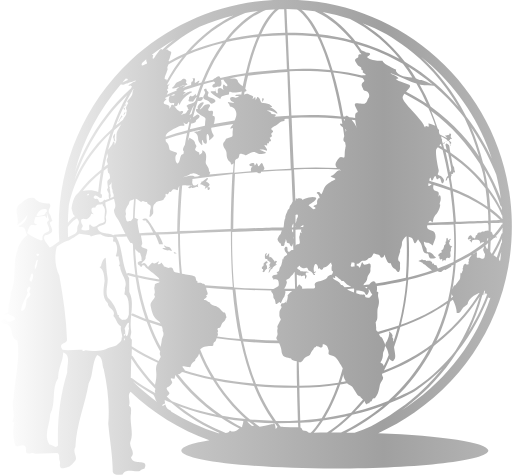
t = 0.00 s
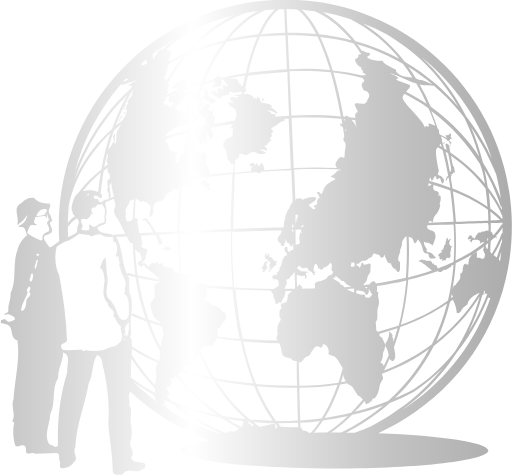
t = 0.50 s
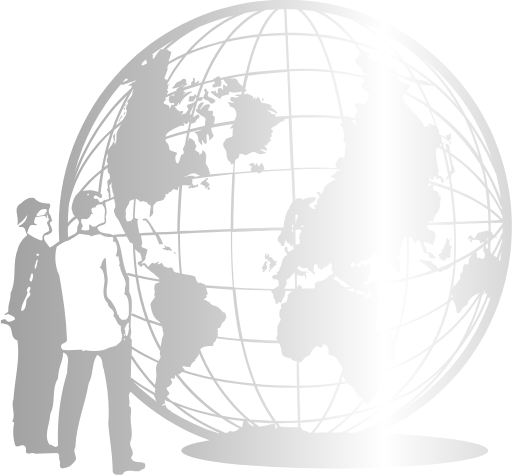
t = 1.00 s
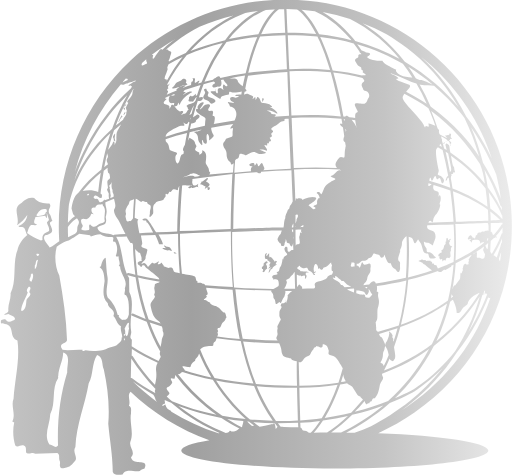
t = 1.50 s

The animated SVG that drew these frames (rendered in a browser with its animation timeline set to each time). Animation: 2 SMIL elements (animate=2); one cycle of 2.00 s, repeats indefinitely.

<svg version="1.1"
	 xmlns="http://www.w3.org/2000/svg" xmlns:xlink="http://www.w3.org/1999/xlink" viewBox="0 0 238.2 221.2">


  
  <!-- Text using the #pattern in defs as the fill -->
  <!-- <text x="50%" text-anchor="middle" y="50%" dy="0.4em" fill="url(#pattern)" font-family="Arial, sans-serif" font-weight="800" font-size="50vh">LOADING</text> -->
  <!-- Generator: Adobe Illustrator 21.1.0, SVG Export Plug-In  -->
<style type="text/css">
	.st0{fill:url(#pattern);}
</style>
<path class="st0" d="M176,201.7c5.9-2.7,11.5-5.8,16.9-9.6c30.3-21,47.1-55.5,45.2-92.2c-1.4-28.1-13.8-54-34.7-72.9c-21-18.9-48-28.5-76.2-27
  c-24.7,1.3-48.4,11.3-66.5,28.2c-22.8,21.4-34.9,51.6-33.3,82.7c0,0,0,0,0,0c0,0.5,0.1,1,0.1,1.5c-1.4,0.8-2.8,2.4-4.5,2.8
  c-0.9-1.6-3.8-3.9-2.1-5.7c1.8-0.3,2.7-0.9,3.1-1.5c0.7-1.3-0.8-2.9-0.9-4.3c0.5-0.6,0.6-0.4,1.2-0.9c-0.4-0.7-0.5-1.4-1-2.7
  l-0.4-0.4c-1.2-2.6,1.4-3.2,0-4.9c-3-0.3-4.9-0.1-7.1-2.6c-2.9-0.7-4.5,1.1-6.3,2.6c-4,2.3-0.2,6.6-1.7,10.1c2-1.4,3.4-2.8,4.8-4.8
  c-0.2,2.3-1.8,4.2-4.1,5.2c0.3,0.8,1.2,0.2,1.8,0.4c1.7,0.5,1.3,2.5,2.3,3.7c-2.1,1.6-4,4.3-4.6,7.1c-2.4,6.1-0.2,14.2-3.2,20.1
  c0.3,2.7-1.4,5.4-1,8c-0.1,1.3-1.9,1.3-1.9,2.1l1.9-0.5c1,0.8,3.1,0.8,3.1,2.5c-1,0.7-2,1.3-3.4,1c-0.7-0.1-0.8-1.4-1.7-1
  c-0.5,0.3-1.8,0.1-1.5,1c-0.4,1.4,1.2,0.8,1.8,1.2c5,0.6,1.6,6.1,5.9,7.7c1.3,8.5-1.2,18-1.8,27.1c-1.4,3.5,1.2,7.2-0.6,10.6
  l0.9,0.5c-0.8,3.6-0.5,7.3,0.5,10.7c1.3,1.2,2.4-0.6,4,0c1.6,0.6,0.6,2.4,1.2,3.5c1.9,0.8,2.5-0.7,4.1,0.3l10.3-0.3
  c1.3,0.7,0.6,2.3,1,3.4c0.7,1.2-0.4,2.4,0.6,3.5c2.7,0.5,4.7-0.7,6.2-2.7c2.4-2-1.1-4.5,0.6-7c0.4-10.4,4.5-19.7,6.2-29.7
  c2.3-4,1.3-9.3,3.9-13.2c3,1,2.1,4.5,3.1,6.7c1.8,8.3,2.8,16.8,2.1,25.3c0.7,7.8,2,14.4,2.1,22.5c0.7,1.8,3.1,1.3,4.6,1.2
  c1.3-3.3,5.4-1,8-1.7c0.7-0.6,1.2-0.8,2.1-1c2.5-5.3-5.5-1.2-6.2-5.4c2.4-2.4-1.1-4.4-0.3-7.2c1.7-4.2-0.5-9,0.3-13.2
  c-0.1-1,0.5-3-1-3.5c1-1.9-1-5,0.8-6.6C71,192.3,83.6,200,97.4,205c-8.2,1.4-13.1,3-13.1,4.8c0,4.6,32,8.4,71.5,8.4
  c39.4,0,71.4-3.8,71.5-8.4C227.2,206,205.6,202.8,176,201.7z M17.1,99.8c0.8-1.4,2.3-3.1,4.4-2.3l0.3,1c-0.3,0.1-0.7,0.3-0.8,1
  c0,0.7-3.4,1.1-4,1.1C17,100.5,16.8,100.2,17.1,99.8z M14,136.7c0.2,1.4-1.6,2.1-1.8,3.1c-0.2,1.8-0.2,3.9-1.7,4.9H9.7
  c0.2-2.9,2.1-5.7,3.1-8.5c-1-1,0.1-2.2,0.6-2.8C15.2,134.3,12.6,135.7,14,136.7z M15,130l-0.5,1.2c-2-0.7,0.1-2.1-0.3-3.2l0.6-0.8
  C15.6,127.7,15.3,129.2,15,130z M16.1,125.4v-1.8c0.8-0.6,0.1-2.6,1.5-2.6C17,122.7,17.2,124.6,16.1,125.4z M18.1,118.8
  c-0.2,0.2-0.4,0.5-0.8,0.4c-0.4-0.2-0.6-0.7-0.3-1C17.6,118.1,18.3,118.3,18.1,118.8z M19.7,111.6L19,112c-2.2-1-4.6-1.9-6.5-3.5
  c0.6-1.2,0.6-2.8,1.9-3.7c0.9-0.1,2.2,0.3,2.8-0.3c-2.4-0.1-1.1-2.1-0.8-3.4c0,0,0.1,0,0.1,0l4.5-0.6c0,0,0.2,1,0.6,1
  c0.3,0,0.1-1.9,0-2.7l1.1,3.6c-0.4,0.6-1.1,0.9-0.9,1.5c0.2,1,1.3,2.4,0.9,3.7c-0.4,0.3-1.2,0.6-1.7,0.9C20,109,19.4,110,19.7,111.6
  z M190.4,188.7c-1.1,0.8-2.2,1.5-3.3,2.2c1.5-1.1,3-2.2,4.4-3.4c7.1-5.7,14.7-13.4,21.1-23.4c7.5-9.4,12-18.9,14.6-25.6c0,0,0,0,0,0
  c0.3,0.1,0.6,0.4,1,0.1c0,0,0,0,0.1-0.1C221.7,158.5,208.5,176.1,190.4,188.7z M146.5,133c0.4,1.3-0.3,1.2-0.9,1.4c0,0-0.1,0-0.1,0
  c-1.6,0-3.2,0.1-4.9,0.1c0-0.1,0-0.2,0-0.4c0-0.8-0.3-0.8-0.9-1.3c-0.4-0.5-0.5-0.4-1,0.3c-0.2,0.3-0.3,0.4-0.5,0.6
  c0-2-0.1-4-0.1-5.9c0.1,0.1,0.1,0.2,0.2,0.2c0.4,0.2,0.8,0.5,1,0.4c0.1-0.1,0.4-0.3,0.5-0.1c0.2,0.2,0.3,0.4,0.6,0.3
  c0.3-0.2,0.7-0.3,1.2-0.3c0.5,0.1,0.3,0.5,0.3,1c-0.1,0.6,0.1,0.4,0.1,0.4l0.3,0.1c0,0,0-0.3,0.3-0.8c0.1-0.5,0-0.6-0.1-0.9
  c-0.2-0.2-0.3-0.3-0.3-0.5c0.1-0.4,0.3-0.8,0.8-0.8c0.4,0.1,0.2,0.3,0.2,0.4l0.4-0.4c0,0-0.6-0.4-0.8-0.4c-0.5,0.1-1.9,0-2.6-0.1
  c-0.6,0-0.6-0.5-0.6-0.5c-1-0.5-1-0.5-1.2-0.8c-0.2-0.2-0.2-0.3,0.4-0.8c0.6-0.5,0.7-0.6,0.8-0.3c0,0.3-0.1,0.4,0.9,0.8
  c0.8,0.4,0.7,0.3,1.5,0.1c1-0.2,0.9-0.2,1.2,0.4c0.3,0.6,0.1,0.7,0.9,1c0.9,0.3,1,0.6,1.3,0.9c0.3,0.4,0.2,0.7,0.6,0.9
  c0.4,0.2,0.6-0.1,0.6-0.1s0-0.2-0.3-0.4c-0.3-0.2-0.3-0.4-0.3-0.4s0.1,0.2,0.5-0.1c0.4-0.2,0.6-0.6,0.6-0.6s-0.2,0.1-0.6,0.1
  c-0.7,0.1-0.4,0.3-0.4-0.3c0-0.1-0.4-0.7,0.1-2.3c0.5-1.6,1.3-1,1.8,0.5c0,0.3-0.2,0.6,0.1,0.8c0.3,0.1,0.4-0.6,0.8,0
  c0.5,0.7,1.1,0.3,1.4-0.1c0.2-0.4,0.1-0.3,0.9-0.6c0.9-0.2,1.4-1,2.2-1.7c0.9-0.8,0.8-0.5,0.8-0.5s-0.3,0,0,0.6
  c0.7,1.6,0.1-0.4,0.1,2.5c0.1,1.4,0.6,0.3,0.6,1.2c0,0,0.1,0.3-0.3,1c-0.4,0.7-1.2,0.2-2.1,1.2c-0.3,0.3-0.1,0.6-0.5,0.8
  c0,0-0.7,0.7-2.8,1.3C147.2,131.3,146.1,131.8,146.5,133z M103.4,193.6c-2.4-1.6-4.8-3.4-7.2-5.4c-4.4-3.7-9.1-8.3-13.5-14
  c1.1,0.2,1.1-0.3,1.8-0.8c0.2-0.1,0.3-0.2,0.4-0.2c4.5,1.4,9.2,2.7,14.1,3.7c3,4.8,6.1,8.8,9,12c2.1,2.3,4.2,4.4,6.3,6.2
  C110.7,194.8,107,194.3,103.4,193.6z M78,182c-0.7-0.8-0.7-1.5,0.1-1.8c0.8-0.4,1-0.6,1.7-1.5c0.6-1,0.1-1-0.3-1.9
  c-0.3-1,0.3-0.7,1-0.5c0.8,0.3,0.7,0,0.9-1c0-0.3,0.1-0.6,0.1-0.7c4.6,6,9.4,10.8,14,14.6c1.7,1.4,3.5,2.8,5.2,4
  c-7.5-1.5-14.4-3.6-20.7-6.3c-0.8-0.7-1.7-1.4-2.5-2.2c0.3-0.3,0.5-0.6,0.8-0.8C79.2,183.1,78.7,182.9,78,182z M75.8,123.3
  c-0.6-0.7-0.6-1-0.6-1s-0.6,0.8-1.4,0.8c-0.8,0.1-0.3-0.6-0.1-0.8c0.2-0.3,0.5-1-1,0.1c-1.7,1-1.4-0.8-2.5,0.4l-1.4,1.5
  c0,0-0.2-0.4-0.5-0.8c-0.4-0.7-1.2-1.3-1.5-1c-0.4,0.2-0.5,0.4-1,0.3c-0.4-0.2,2-1.6,1.9-2.7c-0.1-1.1,0.4-1.2,0.6-2.6
  c0.2-1.3,0.6-1.4-0.8-1.8c-2.7-0.8-1.6-1.4-1.4-2.1c0.1-0.3-0.2-1.9-0.6-3.9c2.2-0.1,4.4-0.2,6.7-0.3c0.9,1.8,1.5,3.4,1.6,3.8
  c0.2,1,0.2,0.4,1.7,0.6c0.7,0.2-0.4-2.1-1.8-4.6c3-0.1,6.1-0.3,9.1-0.4c0,0.1,0,0.1,0,0.2c0,6.5,0.3,12.5,0.8,18.2
  c-1.3-0.2-2.2-0.4-2.4-0.5c-0.5-0.3-0.7-1.4-0.9-1.7c-0.2-0.3-0.7-0.5-1.2-0.4c-0.5,0.1-0.8,0.4-1.4,0c-0.5-0.3-0.7-0.3-1.3-0.5
  C75.9,124.1,76.5,124,75.8,123.3z M75.2,158.6c-0.2,1.6-0.4,2.1-0.5,2.8c0,0.1,0,0.1,0,0.2c-1.9-3.5-3.6-7.3-5.1-11.4
  c1.9,0.7,3.8,1.3,5.7,1.9c0.3,0.9,0.4,1.7,0.4,1.7l-0.1-0.4c-0.1,1.2,0.5,0.9,0.4,2.3C75.9,157,75.4,157,75.2,158.6z M64.4,93.3
  c1.1,0.7,1.2,0.8,1.5,0.6c0.3-0.3,0.4-0.4,1.5,0.1c1.2,0.4,0.9-0.5,1,0.3c0.2,0.9,0.6,0.7,1.3,1.2c1,0.8-0.2,2.2,0,4
  c0,0.2-0.9,3,1,0.6c0.6-0.7,0.6-0.7,0.5-2.6c0-1.8,0.4-2.2,0.9-2.7c0.6-0.4,0-0.3,0.9-0.8c0.8-0.5,1.4-0.4,2.5-0.8
  c1-0.3,0.3-0.2,0.9-0.9c0.6-0.8,0.5-0.4,0.6-1c0.1-0.5-0.3-1.2,0.4-1c0.7,0.3,0.7,0.2,1.3-0.9c0.1-0.4,0.5,0.5,1.2-0.6
  c0.6-1,1.5-0.7,2.3-0.3c0.9,0.3,0.3-0.4,0.8-1.2c0.2-0.4,0.3-0.6,0.4-0.8c-0.6,7.4-0.9,14.6-1,21.3c-3.3,0.1-6.5,0.3-9.8,0.4
  c-1.3-2.2-2.8-4.5-3.3-5.1c-1.1-1.6-1.8-1.4-2.5-1.2c0,0-1.7,0.6,0.8,0.8c1,0.1-0.1,0.7,0.8,0.9c0.4,0.2,1.7,2.4,2.8,4.7
  c-2.2,0.1-4.3,0.2-6.4,0.3c-0.5-2.7-1.1-5.6-0.8-5.9c0.5-0.4,0.3-0.6-0.4-0.8c-0.4-0.1-0.7-0.3-1-0.5c0.1-2.9,0.3-5.8,0.5-8.8
  C63.8,92.8,64,93,64.4,93.3z M108.6,7.2c-4.8,2.3-10.7,6-16.7,11.7c-1.9,1.8-3.8,3.8-5.5,5.8c-2.8,1.2-5.4,2.5-7.8,3.9
  c-0.2-0.1-0.3-0.2-0.1-0.6c0.5-0.6,0.5-1.7,0.8-2.3c0.2-0.7,0.8-1.5-0.3-1.8c-1.1-0.2-0.6-1-1.4-0.8c-0.1,0-0.3,0.1-0.5,0.1
  c1.3-1.2,2.6-2.3,3.9-3.2c4.1-3.2,8.1-5.6,11.8-7.5C97.9,10.3,103.2,8.5,108.6,7.2z M120.1,5.1c-4.1,2.1-9.7,6.1-15.4,13.6
  c-5.8,1.4-11.2,3.1-16.1,5.1c1.2-1.4,2.5-2.7,3.9-4c8-7.6,16-11.6,21.6-13.7C116.2,5.6,118.1,5.3,120.1,5.1z M129.8,4.3
  c0.8,0,1.6,0,2.4,0c0.1,1.7,0.3,5.7,0.5,11c-3.9,0.1-7.6,0.3-11.2,0.6C125,8.3,128.3,5.4,129.8,4.3z M132.8,16.4
  c0.2,4.5,0.5,9.9,0.7,15.8c0,0,0,0-0.1,0c-5.6,0.3-11.7,0.9-17.9,1.7c1.7-7.2,3.6-12.7,5.5-16.9C124.8,16.7,128.7,16.5,132.8,16.4z
   M162.9,8.8c4.2,2.1,8.8,5,13.5,8.9c3.5,3,6.7,6.2,9.5,9.7c-6.1-3.3-13-6.2-20.6-8.3c-0.4-0.5-0.8-1-1.3-1.6
  c-5.1-6.1-10-9.7-13.9-11.9C154.4,6.5,158.7,7.5,162.9,8.8z M189.4,22.3c8.1,6.2,16.9,15.1,24,27.5c-6.1-7.2-14.3-14.7-25-21
  c-3.3-4.3-7.1-8.3-11.3-11.9c-2.9-2.4-5.7-4.5-8.4-6.1c3.8,1.5,7.6,3.1,11.2,5.1C182.9,17.7,186.2,19.9,189.4,22.3z M231.2,119.9
  c-0.3-0.2-0.6-0.5-1-0.8c-0.2-0.1-0.4-0.2-0.5-0.2c2.1-3.5,3.4-6.3,4-7.9c0,0.7-0.1,1.3-0.1,2c-0.2,0.1-0.3,0.2-0.3,0.4
  C233.3,113.3,232.7,115.9,231.2,119.9z M178.1,157.9c-0.3-0.7-0.3-0.8-0.8-1c-0.3-0.1-0.7-0.8-0.9-1.4c3-0.8,5.9-1.7,8.6-2.6
  c-0.6,2.2-1.2,4.3-1.9,6.3c0,0,0,0,0-0.1c-0.1-0.5-0.3-0.6-0.1-0.9c0.2-0.2-0.1-0.6-0.3-0.9c-0.1-0.3-0.2-0.4,0-0.8
  c0.1-0.4-0.1-0.5-0.3-0.9c-0.2-0.5-0.5-0.7-0.9-0.9c-0.3-0.4-0.6-0.3-0.6-0.3s0.2,0.5,0.3,0.8c-0.1,0.4-0.2,1.3-0.3,1.5
  c0,0.2-0.7,2-1,2.5c-0.4,0.4-0.6,1.1-0.6,1.7c0,0.5,0.3,0.5,0.9,1.9c0.3,0.7,0.5,1.7,0.7,2.5c-0.7,1.8-1.5,3.5-2.3,5.1
  c0-0.1-0.1-0.1-0.1-0.2c-0.4-1.2-0.8-1-1.2-1.2c-0.3-0.1-0.2-0.3,0-0.6c0.3-0.4,0.7-1.4,0.8-2.1c0.2-0.6,0-2.1,0.4-2.6
  c0.3-0.4,0.4-0.8,0.5-1.5c0.2-0.8,0.3-1.4,0.3-1.4C179.3,160.2,178.4,158.7,178.1,157.9z M170,137.8c-0.2-0.3-0.2-0.4-0.6-0.6
  c0,0-0.8,0.1-1.4,0c-0.3,0-1.1-0.2-2.2-0.6c0-0.5,0-0.9,0.1-1.4c1.3,0.3,3.2,0.3,3.8,1c0.6,1,0.8,2,1.8,0c0.3-0.7,0.2-1.1-0.1-1.4
  c0.1,0,0.3,0.1,0.5,0.1c0.5,1.1,1,1.8,1.4,2.2c0,0-0.1,0.1-0.1,0.1c-0.6,0.9-0.9,1.2-1.4,1.4c-0.6,0.2-0.5-0.1-1.3-0.1
  C169.5,138.4,170.1,138.1,170,137.8z M163.8,124.2c-1.4,0.1,0.4-2.1-0.5-1.8c0.6-0.2,1.1-0.2,1.7,0.1c0,0.5,0,1,0,1.6
  C164.5,124.1,164,124.2,163.8,124.2z M164.8,134.6c0,0.5,0,1.1-0.1,1.6c-1.1-0.4-2.3-0.9-3.2-1.5c1.1-0.1,2.1-0.2,3.2-0.3
  C164.7,134.5,164.7,134.6,164.8,134.6z M159.8,73.4c-1.1-0.3-1.4-0.8-2.7,1c-1.2,1.8-1.3,2.7-0.3,3.8c-3.4-0.1-6.7-0.2-9.9-0.2
  c-3.6,0-7,0.1-10.2,0.2c-0.3-7.1-0.7-15.2-1-23.3c8.4-0.4,16.1-0.2,23.2,0.4c0.1,0.8,0.3,1.5,0.4,2.3c-0.6,0.2-1.1-0.1-1.1-0.1
  s-0.2,0.7,1.2,1.7c0.1,0.1,0.1,0.1,0.2,0.2c0.2,1.3,0.4,2.6,0.6,4c-0.5,1.2-0.6,2.2,0.2,2.7c0.1,0.1,0.2,0.1,0.2,0.1
  c0.1,0.6,0.2,1.2,0.3,1.8c-0.1,0.3-0.2,0.6-0.2,1C160.1,71.3,160.8,73.6,159.8,73.4z M155.4,82.9c0.9,0.2,0.9,0.6-0.1,1
  c-1.1,0.5-3.4,1.8-4.3,3.4c-0.8,1.6-1.3,4.1-1.9,2.7c-0.6-1.3-2.4-0.3-1.5,0.1c0.9,0.5,1.2,2.3,1.2,2.3s-0.3-0.5-0.8,0.1
  c-1,1.6,0.1,2.5-0.9,2.8c-1,0.4-1.6,0.7-1,1c0.7,0.4,0.8,0.6,0.8,0.6s-0.8,1.1-1.7,0.1c-0.9-0.9-1.5-1.3-1.5-1.3s-0.5,0,1-0.9
  c1.6-0.9,3.9-3,1.2-3c-2.8-0.1-5.2,1.4-5.2,1.4l-0.1-0.5c-0.2-0.5-1.8-0.4-1.8-0.4c-0.4,0.3-0.7,0.3-0.9,0.1
  c-0.3-0.2-0.3,0.2-0.3,0.6c0,0.5,0,0.6-0.1,0.5c0-0.1,0-0.3-0.1-0.4c-0.1-3.9-0.3-8.7-0.6-14.2c7.7-0.3,14.8-0.2,21.3,0
  c0.4,0.3,0.6,0.4,0.7,0.5c-0.2-0.1-1.3-0.6-2.4,0.8c-1.3,1.5-2.6,1.8-2.6,1.8S154.5,82.8,155.4,82.9z M139.4,109.8
  c-0.5,1,0.2,2.1,0.1,3.1c-0.1,1-0.6,0.7-1.2,0.9c-0.4,0.1-0.6,0.4-0.7,0.8c-0.1-3-0.1-5.5-0.1-7.6c0.8,0,1.7-0.1,2.7-0.1
  c-0.1,0.4-0.2,0.8,0,1.1c0.3,0.8,0.2,0.6-0.4,0.3C139.3,108,139.8,108.9,139.4,109.8z M138.2,179.6c-0.4,0-0.8,0-1.2,0
  c-6.2,0-12.2-0.3-17.9-0.8c-2.2-5.5-4.3-12.1-6-19.8c5.4,0.5,11,0.8,16.8,0.9c0.1,0.2,0.2,0.4,0.3,0.6c0.5,1.3,0.8,2.4,0.8,3.2
  c0.1,0.8,0.5,2,1.2,2.3c0.6,0.4,1.7,0.5,2.6,0.8c0.8,0.1,0.6,0.1,0.9,0.6c0.2,0.4,1.4,0.7,2.4,0.8C138,172.2,138.1,176,138.2,179.6z
   M86,172.5c-0.1-0.3-0.4-0.8-0.9-1.3c-0.8-1.1,0.6-0.5,2.3-0.3c1.6,0.2,1.1,0,1.5-1c0.5-1.1,1-1.2,1.7-1.8c0.6-0.6-0.2-0.6,0.9-1.5
  c0,0,0.7-0.6,1.1-2c1.8,4.1,3.7,7.9,5.7,11.2C94,174.8,89.9,173.8,86,172.5z M83.7,109.1c0-0.1,0-0.2,0-0.3c8.3-0.4,16.6-0.7,23.7-1
  c0,0.4,0,0.9,0,1.3c0,7.4,0.2,15.8,0.9,24.6c-4.5-0.3-8.8-0.6-12.9-0.9c-0.1-0.2-0.2-0.3-0.4-0.5c-0.6-0.4-0.6,0-0.9-0.3
  c-0.2-0.4-1.2-0.4-1.7-0.3c-0.5,0.1-0.7,0-0.5-0.4c0.1-0.3,0-0.2-0.4-0.5c-0.3-0.3-0.4-0.9-0.5-1.5c-0.2-0.6-0.5-0.5-1-0.8
  c-0.3-0.2-3-0.6-5.4-1C83.9,121,83.7,114.8,83.7,109.1z M78.8,69.5c-0.3-1.2-0.3-2.3-1.2-3.1c-0.6-0.7-0.5-0.5-0.6-1.6
  c3.3-1.1,6.6-2.1,10-2.9c-0.4,1.8-0.7,3.7-1,5.5c-0.4,0.6-0.7,1.2-0.9,2c-0.1,0.5,0.2,0.9,0.4,1.2c-0.1,0.4-0.1,0.7-0.2,1.1
  c-1.1,0.4-1.1,0.3-1.7,2.7c-1.3,4.5-2.9-1.3-1.5-2.5C83.4,70.6,79,70.7,78.8,69.5z M85.6,57.8c-1-2.3,0.8,1.5,1.9-0.8
  c0.2-0.5,0.3-0.3,0.6,0.1c-0.3,1.2-0.5,2.4-0.8,3.6c-3.6,0.9-7,1.9-10.3,3c0-2.3,4.8-4,6.3-4.9C84.9,58.1,86.2,59.1,85.6,57.8z
   M92,46.9c0.3,0.1,0.7,0.3,1.4,0c1.1-0.5,1.3-1.8,0.5-1.7c-0.5,0.1-1,0.1-1.4,0.2c0.7-2.1,1.4-4.2,2.2-6.2c1.6-0.4,3.2-0.8,4.7-1.2
  c0.1,0.1,0.3,0.2,0.4,0.3c0.8,0.6-0.7,0.5-1,1.5c-0.2,1.1,0.8,1.2,2.5,0.5c0,0,2.5,0.9,1.5-3.1c0.4-0.1,0.7-0.2,1.1-0.2
  c0.3,0.6,0.8,1.4,1.3,1.8c1,1,0.6,1.8-0.3,1.2c-0.8-0.7-0.9-1-1.2,0.1c-0.2,1.2,0.8,2.5-0.3,1.4c-1-1-2.4-0.4-2.1,0.9
  c0.2,1.2-0.4,1.7-1.2-0.3c0,0,0,0,0,0c-0.1,0.3-0.4,0.5-1.1,0.4c-2.3-0.2-0.2,1.3,1.9,2.7c0,0,1.9,1.4,1.8,0.4
  c-0.1-0.9,2.6-1.4,3.5-1.5c0.8-0.2-0.2-1.8,1.2-1.3c1.2,0.5,3,0.2,5.1-0.2c-0.1,0.5-0.2,0.9-0.2,1.4c-0.7,0-1.4,0-2.1,0.1
  c-1.2,0.1-0.7,0.8,0.1,0.6c0.9-0.1,1.1,0.2,0.1,0.6c-0.9,0.4-0.7,0.2-2.1-0.1c-1.4-0.3-1.8,1.2-0.3,2.1c1.5,0.7,0.8,0.8-0.8,0.4
  c-1.5-0.5-1.4-0.2-0.8,0.6c0.7,0.7,0.2,1.2,0.9,1.4c0.6,0.2,1.8,0.2,2.5,2.3c0.4,1.3,0,2.8-0.7,4.1c-3.3,0.5-6.6,1-9.7,1.6
  c0.2-0.3,0.3-0.8,0.4-1.5c0.6-3.2-1.1-1.6-0.9-2.7c0.3-1.1,0.5-2.2-0.9-1.9c-1.4,0.4-1.5-0.6-0.5-1.9c1-1.3-1.8-1.7-3-0.1
  c-1.2,1.6-2.2,1.9-0.8,0.1c1.4-1.8,1.3-2.1,0.5-2.1c-0.8,0-2.5,1.5-2.3,2.6c0.3,1-0.9,0.1-0.8,1c0.1,1,1.7,2.1,3.4,3
  c1.6,0.8,1,1.2,0.9,3.1c0,0.5-0.1,0.9-0.1,1.3c-2.4,0.5-4.7,1-7,1.6c0.2-0.9,0.4-1.8,0.6-2.7c0.4,0.1,0.8,0,1.5-0.3
  c1.3-0.6,0.2-0.8,1.2-1.5c0.9-0.7,1.7-1.2,0.9-2.1c-0.9-0.8-1.1,0.1-2.7,1c-0.1,0-0.1,0.1-0.1,0.1C90.4,52.2,91.1,49.5,92,46.9z
   M92.1,38.9c0-0.1,0.1-0.2,0.2-0.4c0.9-1.2,0.3-1.2-0.8-0.3c-1.2,0.9-1,0.1-0.8-1.2c0,0,0.3-0.9-1.5-0.4c1.1-0.3,0.5,2-0.4,1.5
  c0.5,0.3-0.1,0.7,0.1,1.5c0,0,0,0,0,0c-1.3,0.4-2.5,0.8-3.7,1.3c0,0,0,0,0-0.1c0-0.3,1.2-0.5,1-0.9c0,0,0-0.1-0.1-0.1
  c0-0.1-0.1-0.1-0.2-0.1c-0.4,0-1.3,0.2-2.1,0.6C82.8,41,82,41.5,82,41.8c0,0,0,0.1,0,0.1c0.1,0.1,0.2,0.2,0.2,0.3
  c-1.6,0.6-3.1,1.2-4.7,1.9c0.9-1.8,0.7-1.6,0.3-1.9c-0.6-0.3,0.6-1.2,0.6-1.2s-0.8-0.2,0-1.2c0.6-0.8,0.8-1,0.9-1
  c0,0-0.2,0.1-0.9,0.5c-0.4,0.2-0.6,0.1-0.7,0c2.6-4.8,5.7-9.5,9.2-13.7c5.1-2.2,10.6-4.1,16.7-5.6c-4,5.5-7.2,11.7-9.9,18.4
  C93.3,38.6,92.7,38.8,92.1,38.9z M89.4,39.7c-0.1,0-0.2,0.1-0.3,0.1C89.1,39.7,89.2,39.6,89.4,39.7z M81.1,44.4
  c-0.2,0.1-0.7,0.2-1.4,0.1c-0.1,0-0.2,0-0.3,0c0.5-0.2,1.1-0.5,1.6-0.7c0.1,0.1,0.2,0.2,0.2,0.3C81.2,44.3,81.2,44.4,81.1,44.4z
   M122,70.2c-1-0.5-1.3-0.6-1.4-0.6c0.2,0,2.1,0,2.9,0.4c0.8,0.4,1.2,0.2,0.1-1.4c-1.2-1.6-0.1-1.1,0.5-0.9c0.7,0.2-0.4-1.2,0.6-1
  c1.1,0.3-0.1-0.7,0.6-0.8c0.7-0.2,1.1-0.3,0.4-1.3c-0.8-0.9,0.8-0.5,0.8-1.3c0-0.8-0.8-0.8,0.1-1.5c0.9-0.6,0.3-1-0.3-1.5
  c-0.6-0.5,0.9-1.4,2.1-1.9c1.3-0.6,1.5-1.4,2.6-1.8c1.2-0.3,1.5,0,1.4-1c0-0.1,0-0.2-0.1-0.2c0.7,0,1.4-0.1,2-0.1c0,0,0,0,0,0
  c0.4,8.1,0.7,16.2,1,23.3c-4.4,0.2-8.7,0.4-12.9,0.7c0.2-0.1,0.3-0.2,0.4-0.4c0.6-0.5-0.3-1.5-0.6-2.5c-0.4-1-0.9-0.1-1.3,0.4
  c-0.5,0.6-0.8,0.8-0.9,0.3c-0.1-0.5-0.5-1.4-0.8-0.9c-0.3,0.5-0.9,1.3-0.8,0.5c0-0.9-0.6-0.9-1.7-0.6c-1.2,0.3-0.7,1.5,0.4,1.3
  c1-0.3-0.5,0.4-0.4,1.8c0,0.2,0.1,0.4,0.1,0.5c-2.7,0.2-5.3,0.4-7.8,0.7c0.1-2,0.2-3.9,0.4-5.8c0.1-0.2,0.3-0.3,0.6-0.6
  c0,0,1,0.1,1.2-1.2c0.3-1.3,0.1-1.4,1.8-1c1.6,0.4,0.9,0.8,2.3,0c1.4-0.7,2.3-1.4,3.7-0.8c1.5,0.6,1.5,0.9,3.4,0.6
  C124.6,71,123.7,71.1,122,70.2z M133,140.6C133,140.6,133,140.6,133,140.6c-0.6,0.1-0.4,0.2-0.8,0.5c-0.4,0.3-0.4,0-0.8,0.1
  c-0.3,0.2-0.5,0-0.6,0.5c-0.1,0.5-0.3,0.4-0.1,0.9c0.2,0.4,0.6-0.3,0.1,0.9c-0.5,1.1-0.8,1-0.8,2.2c0,1.3-0.1,1.3,0.3,2.3
  c0.4,1,0.5,0.4,0,1.5c0,0-0.5,1-0.9,1.7c-0.4,0.7-0.4,0.9-0.3,1.3c0.2,0.5,0,0.7-0.1,1.3c0,0.5,0,1,0.1,1.4c0.1,0.4,0.1,0.3-0.1,1
  c-0.3,0.8-0.6,1.1-0.3,1.7c0.1,0.3,0.3,0.5,0.5,0.7c-5.6-0.2-11.1-0.5-16.3-0.9c-1.4-6.7-2.6-14.4-3.4-23c5.4,0.3,11,0.5,16.8,0.6
  c-0.1,0.1-0.1,0.3-0.1,0.5c0.2,0.6,0.8,0.5,1,2.1c0,0-0.2,0.7,0.5,1.4c0.6,0.7,0.3,2.5,1,2.3c0.7-0.3,0.1-0.1,0.8-0.6
  c0.8-0.5,0.4-0.4,0.9,0c0.4,0.4,0.4-0.3,0.6-0.5c0.3-0.6,0.8-1.9,1.3-2.3c0,0-0.1,0.3,0.3-1c0.2-0.9,0.3-1.3,0.1-1.7
  c1.1,0,2.2,0,3.3,0c-0.3,0.2-0.7,0.4-1.2,0.9c-0.7,0.8-0.9,0.9-1.2,1.4C134.5,136.3,133.2,142.6,133,140.6z M101.2,154.7
  c0.3-0.4,0.4-0.6,0.1-0.9c-0.3-0.4-0.1-1.1,0.5-1c0.7,0,0.9-0.9,1.3-1.8c0.4-0.9,0.9-1,1.5-1.7l0.3-0.6c0.2-1.4,0.8,0.2,0.1-2.2
  c-0.4-1.8-0.8-0.5-1.4-1.3c-2-2.3-2.8-2.6-3.6-2.7c-0.9-0.2-1.2-0.5-1.8-0.8c-0.7-0.4-0.1-0.9-0.9-1c-0.7-0.2-1.3-1.1-2.1-1
  c-1.6,0,2.5-1.7,0.5-1.9l0.6-0.5c0.7-0.1,0-1.7-0.3-2.5c-0.1-0.5,0-0.6-0.1-0.8c3.9,0.3,8,0.6,12.3,0.9c0.7,7.6,1.7,15.3,3.3,23
  c-3.6-0.3-7.1-0.7-10.5-1.2c0.1-0.2,0.2-0.4,0.3-0.6C101.6,155.3,101,155,101.2,154.7z M84.7,86.4c0.6-0.1,1.4-0.2,1.8-0.1
  c0.6,0.2,0.9,0,1.7,0.1c0.8,0.2,0.9-0.3,0.9-0.3l0.1,0.4c0,0-1.1,0.1-1.5,0.6c-0.5,0.4,0.3,0.8,0.9,0.4c0.6-0.5,0.5,0,1,0
  c1.9-0.1,1-0.7,2.3-0.4c0.3,0.1,0.4,0.1,0.4,0.1c-0.1-0.1-0.5-0.4-0.2-1.2c0.3-1-0.1,0.3-1.2,0.4c-1.1,0.1-1.1-0.3-1.4-1
  c-0.3-0.7,0.1-1.3,0-1.8c0-0.1,0-0.1,0-0.2c5.9-0.9,12.1-1.7,18.6-2.4c-0.4,7.7-0.7,16.2-0.8,25.6c-7.2,0.3-15.4,0.7-23.7,1
  C83.8,101.1,84.1,93.8,84.7,86.4z M90.6,82.3c-0.3-0.4-1.3-0.7-2.9-0.3c-0.5,0.1-1.5,0.4-2.6,0.6c0,0,0-0.1,0-0.1
  c1.3-0.4,2.6-0.9,3.4-1.5c0.4-0.3,0.8,0.1,1.3-0.3c0.5-0.3,2,0.5,3.3,1.1C92.2,82.1,91.4,82.2,90.6,82.3z M97.4,81.3
  c0-0.1,0.1-0.2,0.1-0.3c0.2-0.4,0.5-0.6,0-0.9c-0.4-0.4-0.2-0.7-0.5-1.7c-0.4-1.1-0.9-1.6-1.2-2.2c-0.3-0.5,0.1-1.4,0.1-3.6
  C95.9,70.3,94,70,94,70s0.5,1.2-0.8,1.8c-1.2,0.6-0.2-0.3-0.6-0.8c-0.4-0.5-2.4-0.7-1.7-1.9c0.7-1.1,0.5-1,0.1-1.8
  c-0.5-0.7,0-1.2-1.5-2.3l-1.4-0.9c-0.1,0.5-0.4,0.9-0.6,1.3c0.2-1.3,0.5-2.5,0.7-3.8c1.9-0.5,3.8-0.9,5.7-1.3c0,0-0.1,0-0.1,0.1
  c-1.5,0.6-1.2,0.8-3.1,0.9c-1.9,0,1.3,0.4,1.4,2.8c0,1.5,0.6,2.4,1.8,3.5c0,0,0.4,0.3,0.1-1.3c-0.2-1.5,0.4-1.2,0.5-0.4
  c0.1,0.9,2,2.1,1.7-0.5c-0.4-2.5,0.2-3.9,0.9-2.2c0.6,1.6-0.6,3.1,1.3,1.3c1.8-1.8,0.8-0.9,0-3.7c-0.2-0.7-0.2-1.1-0.1-1.3
  c3.4-0.7,6.8-1.3,10.2-1.8c-0.2,0.2-0.3,0.5-0.5,0.7c-1.2,1.5-1.2,1.5-0.1,1.3c0.9-0.3,0.2,0.8,0.3,2.6c0.1,1.7-0.6,1.4-1.7,1.8
  c-1.2,0.5-1.1,0.1-1.7,1.2c-0.6,1.1-1.3,1.2-0.9,2.6c0.3,1.4,1.5,1.8,1.5,3.7c0,2.1,0.7,3,1.2,3.5c0.5,0.5,0.7,0.2,0.8,1.2
  c0.1,0.7,0.7,0.2,1.3-0.3c-0.1,1.4-0.2,2.8-0.3,4.3C104.5,80.5,100.9,80.9,97.4,81.3z M88.7,54.7c-0.1,0.3-0.1,0.5-0.2,0.8
  C88.2,55.6,88.2,55.4,88.7,54.7z M129.3,112.4c0.2,0.1,0.3-0.1,0.4,0.1c0.1,0.3,0.3,0.6,0.5,0.8c0.3,0.1,0.3-0.3,0.5,0.4
  c0.1,0.6,0.1,0.7,0.6,0.9c0.4,0.1,0.5,0.1,0.6,0c0.2-0.1,0.4-0.2,0.5-0.8c0-0.5,0-0.4,0.1-0.8c0.2-0.3,0.3-0.4,0.4-1
  c0-0.6,0.1-0.6,0.1-0.6s0.2,0.2,0.3,0.8c0.2,0.6,0.1,0.8,0.6,1c0.7,0.3,0.6-0.1,0.8,0.3c0.2,0.4,0.2,0.6,0.5,1
  c0.4,0.4,0.5,0.3,0.5,0.3s0.2-0.3,0.4-0.6c0.1-0.2,0.2-0.6,0.3-1c0,1,0,2,0.1,3.1c-0.1,0.1-0.2,0.1-0.4,0.1c-0.4-0.1-0.7,0-1,0.5
  c-0.3,0.4-0.4,0.4-0.8,0.3c-0.5-0.1-0.5-0.4-0.5-1c-0.1-0.6,0.1-0.9-0.3-1.2c-0.3-0.2-0.4-0.2-0.8,0c-0.3,0.8-0.5,0.6-0.3,1.2
  c0.2,0.7,0,0.5,0.5,1.2c0.5,0.7,1.1,1,0.4,1.5c-0.8,0.5-1.2,0.7-1.4,1.4c-0.2,0.9-0.3,0.9-0.3,0.9v-0.8l-0.3,0.6c0,0,0.1,0.1,0,0.8
  c-0.2,0.6-0.3,1.9-0.9,2.5c-0.6,0.5-0.1,2-1.2,2.2c-0.4,0.1-0.8,0.7,0,0.9c0,0-0.1,0.6-0.8,0.6c-2.6,0.2-1.7,1.6-1.2,1.7
  c-0.2,0.3-0.4,0.5,0.4,0.4c1.2-0.2,2-0.1,2.1,1.8c0.1,1.8-0.2,1.3-2.5,2.7c-6.4-0.1-12.5-0.3-18.3-0.7c-0.6-7.5-1-15.6-0.9-24.6
  c0-0.4,0-0.9,0-1.3c10.5-0.4,18.5-0.7,21-0.7c0.5,0,1.2,0,2.1,0c-0.1,0.3-0.2,0.7-0.3,1c-0.1,0.6-0.5,1.1-0.8,1.3
  c-0.2,0.3-0.9,1.5-0.9,1.9C129.5,111.8,129.2,112.3,129.3,112.4z M136.3,108.2c-0.4-0.2-0.4-0.6-0.5-1.3c0.2,0,0.4,0,0.6,0
  c0,0.4,0,0.9,0,1.3C136.4,108.3,136.4,108.2,136.3,108.2z M136.5,110.1c0,0.3,0,0.7,0,1.1c-0.1-0.2-0.1-0.3-0.1-0.6
  C136.4,110.4,136.5,110.2,136.5,110.1z M135.8,105.9c0-0.6,0.2-0.8,0.4-1.3c0.1-0.2,0.2-0.3,0.3-0.5c0,0.5,0,1.1,0,1.7
  C136.2,105.9,136,105.9,135.8,105.9z M132.3,134.5c0.1-0.4,0.4-0.8,0.7-1.4c0.3-1,0.7-1.5,0.3-2.2c-0.3-0.7-0.1-0.6,0.5-0.9
  c0.7-0.4,0.8-0.3,1.2-0.9c0.4-0.6,1.1-1.3,1.3-1.3l0.3-0.5c0.1-0.3,0.3-0.5,0.5-0.6c0.1,2.5,0.1,5.1,0.2,7.8c0,0-0.1,0-0.1,0
  C135.4,134.5,133.8,134.5,132.3,134.5z M136.2,94.3c0-0.1,0-0.2,0-0.2c0,0.1,0,0.2,0,0.3C136.2,94.4,136.2,94.3,136.2,94.3z
   M136.1,93.9c-0.2,0.3-0.5,1.2-1,1.7c-0.4,0.6-0.4,1.3-0.5,1.5c-0.2,0.3-0.8,0.5-0.8,1c-0.1,0.5-0.6,1.1-0.9,2.3
  c-0.4,1.2,0.1,0.9-0.3,1.5c0,0-0.4,0.9-0.5,2.6c0,0.5-0.1,1-0.2,1.4c-1,0-1.8,0-2.4,0c-2.5,0-10.5,0.3-21,0.7
  c0.1-9.4,0.4-17.9,0.8-25.6c3.3-0.3,6.7-0.6,10.2-0.8c0.4,0.3,1.6,0.9,1.9,0.1c0-0.1,0.1-0.2,0.1-0.3c4.6-0.3,9.3-0.6,14.1-0.7
  c0.2,5.6,0.4,10.5,0.6,14.4C136.2,93.8,136.1,93.8,136.1,93.9z M135.6,53.8c-0.3-7-0.6-14.1-0.9-20.6c6.9-0.3,13.3-0.1,19.2,0.5
  c1.6,5.6,3.2,12.4,4.7,20.5c-4.9-0.4-9.7-0.6-14.3-0.6C141.3,53.6,138.4,53.7,135.6,53.8z M106.7,36.5c2.5-0.5,4.9-0.9,7.3-1.3
  c-0.4,1.6-0.7,3.2-1.1,5c-0.4-0.3-0.8-0.7-1.2-1c-1.7-1.6-0.5-1.2-1.5-2.2C109.4,36.2,108.5,36.7,106.7,36.5z M89.1,53
  c-0.5,0.2-1,0.7-1,0.7s0.7-2,1.4-3.4c0.3-0.6,0.5-0.9,0.7-1.2C89.8,50.4,89.4,51.7,89.1,53z M83.9,82.9C83.9,82.9,83.9,83,83.9,82.9
  c-0.2,0.1-0.4,0.1-0.6,0.2C83.6,83,83.7,83,83.9,82.9z M93.1,162.8c0.8-1.4,3.5-1.8,5.3-1.7c1,0.1,0.8-0.4,0.9-1.2l0.3-0.5
  c0.6-0.5,0.7-0.4,1-1.4c0-0.2,0.1-0.3,0.2-0.5c3.6,0.5,7.4,0.9,11.2,1.3c1.5,6.8,3.4,13.5,5.9,19.8c-6.3-0.6-12.3-1.5-18.1-2.6
  C97.1,171.8,94.9,167.4,93.1,162.8z M138,102.4c0,0.3-0.2,0.9-0.4,1.5c0,0.1-0.1,0.1-0.1,0.2c0-1,0-1.9,0-2.4c0-0.4,0-1,0-1.6
  c0.2-0.1,0.4-0.2,0.6-0.2c0.7,0,0.6,0.8,0.4,1.3C138.2,101.8,137.9,102.2,138,102.4z M137.6,105.8
  C137.6,105.8,137.6,105.8,137.6,105.8c-0.1-0.2-0.1-0.4-0.1-0.6c0,0.1,0.1,0.2,0.1,0.3C137.6,105.7,137.6,105.8,137.6,105.8z
   M139.6,105.8c0.1,0,0.2-0.1,0.3-0.2c0.6-0.5,1-0.6,1.3-0.8l-0.1,0.9c0,0-0.1,0.1-0.1,0.1C140.5,105.7,140.1,105.8,139.6,105.8z
   M160,55.4c0.1,0,0.2,0,0.4,0c0,0,0,0.1,0,0.1c0,0.3-0.1,0.6-0.2,0.9C160.1,56.1,160,55.8,160,55.4z M160.7,60
  c0.4,0.3,0.6,0.6,0.2,1.4C160.9,61,160.8,60.5,160.7,60z M160.6,54.4c-0.3,0-0.6-0.1-0.8-0.1c-1.4-8-3-14.8-4.7-20.5
  c4.8,0.6,9.3,1.4,13.6,2.5c0.5,0.6,1.1,1.3,0.7,1.6c-0.9,0.6-1.5,1.5-0.8,2.7c0.8,1.4,0,1.2,1.7,1.8c1.7,0.5,1.8,2.6,1.2,3.2
  c-0.7,0.5-0.4,3.1-3.1,2.7c-2.7-0.4-3.9-0.6-3,1.4c0.9,2.1,1.7,2.4,0.4,2.8c-0.5,0.2-0.6,1.2-0.5,2.4c-0.9-0.1-1.8-0.2-2.7-0.3
  C161.6,53.8,161,53.6,160.6,54.4z M168.4,23.5c-0.1,0-0.1,0-0.2-0.1c-0.6-0.9-1.3-1.9-2-2.8c8,2.3,15.1,5.5,21.3,9.1
  c1.6,2.1,3.1,4.2,4.4,6.4c-1.3,0.1-4-0.3-5.4-1c-3-1.7-2.1-2.6-2.1-2.6s-3-1.4-4.5-2.3c-1.6-1-1.9-1.9-1.9-1.9s-1.1-0.1-2.5,0
  c-1.3,0-5.8-1.2-4.3-2.1c1.5-0.8,1.5-1.6-0.6-1.7c-0.5,0-0.7,0-0.7,0C170.2,24.5,170.9,24.3,168.4,23.5z M233.5,96.2
  c0.1,0.6,0.1,1.1,0.1,1.7c-1-2.1-3-6-6.6-10.7c-0.4-2.8-0.9-5.5-1.5-8.1c5.4,9.4,7.4,16.6,7.5,16.7
  C233.1,96.1,233.3,96.2,233.5,96.2z M221.6,117.5c-0.4,0.2-0.6,0.5-1.2,0.8c-0.2,0.1-0.3,0.1-0.4,0.1c2-1.2,3.7-2.4,5.2-3.6
  c0,0.2,0,0.3,0,0.5c-0.1,0.7-0.1,0.3-0.3,0.9c0,0.5,0.1,0.6,0.3,1c0.1,0.4,0.2,0.5,0.5,1c0.2,0.6-0.1,0.7-0.1,1.2
  c-0.1,0.6-0.2,0.7-0.6,1c-0.3,0.2-0.5,0.1-1.5-0.3c-1-0.3-1.9,0.7-1.5-1.4C221.8,118.3,222.4,117.1,221.6,117.5z M218.2,121.1
  c0.1,0.4,0.1,0.4-0.1,0.8c-0.3,0.3,0.1,0.5,0,0.9c0,0.5-0.4,0.3-0.8,0.4c-0.3,0-0.2-0.1-0.5-0.3c-0.3-0.1-0.3,0-0.8,0.3
  c-0.3,0.3-0.2,0.5-0.4,0.9c-0.2,0.4,0.1,0.2-0.1,0.6c-0.3,0.5-0.2,0.5-0.1,0.8c0.1,0.4,0.2,0.1,0,0.4c-0.1,0.4-0.2,0.4-0.4,0.9
  c-0.1,0.5,0,0.4-0.3,0.5c-0.4,0-0.2-0.1-0.4-0.3c0,0,0,0.9-0.1,2.1c0,1.3-1.2,2-2.1,3.5c-0.2,0.5-0.5,0.2-0.9,0.6
  c-0.4,0.5-0.2,0.6-0.4,1c-0.1,0.1-0.1,0.3-0.2,0.4c0.7-3.8,1.2-7.8,1.5-12c1.4-0.7,2.8-1.4,4.1-2.1c1.1-0.6,2.1-1.2,3.1-1.8
  c0,0.1,0,0.1,0.1,0.2c0.1,0.2-0.2,0.3-0.5,0.8c-0.4,0.5-0.3,0.4-0.5,0.8C218,120.9,218.1,120.8,218.2,121.1z M202.2,119.3
  c-0.9-0.9-1.3-1.7-2.3-1.8c-2.1,0-0.8-1.4-1.7-2.3c-0.9-0.8-0.9-2.7-0.9-2.7s0.4,0.5,1.5,0.5c1.2-0.1,2.6,1.3,2.6,1.3s0.5-1.5,1-2.7
  c0.6-1.2,0.4-3.7-1.3-4.1c-1.7-0.6-2.7-1-2.2-2.6c0,0,0,0,0,0c4.3-0.2,8.4-0.3,12.2-0.4c0,0.4,0.1,0.8,0.1,1.3
  c0.3,5.7,0.3,11.1-0.1,16.2c-2.2,1-4.6,2-7.3,3c-0.1-0.2-0.4-0.7-0.5-1.1c-0.2-0.6-0.1-0.2-0.8-0.5c-0.5-0.2-0.4-0.1-0.5-0.4
  c-0.1-0.3,0-0.4-0.4-0.3c-0.4,0.1-0.3,0.2-0.4,0c-0.1-0.2,0.1-0.5-0.3-0.8c-0.4-0.1-0.5-0.1-0.5-0.1v-0.4c0,0-0.5,0-1.4,0
  c-0.8,0.1-0.4,0.2-0.8-0.1c-0.3-0.2-0.3-0.2-0.3-0.2c-0.1,0-0.6,0.1-1,0c-0.6-0.2-0.4-0.4-0.4-0.4s-0.2,0.1-0.9,0.5
  c-0.7,0.3-0.6,0-0.6,0s-0.1,0.2-0.1,0.5c0,0.3,0.4,0.1,1.2,0.4c0.7,0.4,0.5,0.2,0.6,0.4c0.1,0.2,0.1,0.3,0.6,0.5
  c0.4,0.1,1,0.5,1.3,1c0.3,0.5,1.6,1.2,2.2,1.7c0.1,0.1,0.3,0.2,0.4,0.2c-3.4,1.2-7.1,2.3-11.3,3.3c0.5-6.7,0.6-13.1,0.3-19
  c0.9,0.2,1.9,0.6,2.1,1.6c0.4,1.4,0.7,2.3,1.7,0.6c0.9-1.6,0.5-0.6,1.4,0.3c0.9,1,1,2.3,1.5,3.9c0.5,1.4,1.3,1.3,2.1,1.5
  c0.8,0.2,0.3,2.4,1.9,2.3c1.4,0,1.8-0.3,1.9-0.4C203.1,120,202.9,119.9,202.2,119.3z M206.6,83.7c-0.9-2.4-3.2-1.9-2.8-2.8
  c0.4-0.8,0.5-1.2,0.3-2.1c-0.3-1-1.8-8.6-0.9-9.5c0.2-0.2,0.4-0.4,0.6-0.7c0.8,0.4,1.5,0.9,2.2,1.3c1,4,1.9,8,2.6,12
  c-0.5,0.3-0.7,0.6-1,1.5c-0.1,0.4-0.2,0.6-0.2,0.7c0,0,0.1,0.1,0.4,0c0.2-0.3,0.4-0.5,0.4-0.5s-0.5-0.2,0-0.5
  c0.4-0.1,0.5-0.2,0.6-0.5c0.3,1.6,0.5,3.2,0.8,4.8c-3.2-1.2-6.5-2.2-9.8-3.2c0.2-1.4,0.5-2,0.9-0.5c0.6,1.8,1.5-2.8,2.1-1.5
  c0.6,1.2,0.2,1.7,1.3,0.9c1-0.7,0.9,0.8,1.4,1.9C205.8,86.1,206.9,84.5,206.6,83.7z M204.5,67.8c0.2-0.3,0.5-0.5,0.7-0.8
  c0.1,0.5,0.3,1,0.4,1.5C205.3,68.2,204.9,68,204.5,67.8z M233.8,100.4c0,0.6,0,1.1,0.1,1.7c-0.8-0.9-2.6-2.8-5.7-5
  c-0.2-2.6-0.4-5.1-0.7-7.6c4.3,6,6,10.5,6,10.5C233.4,100.2,233.6,100.3,233.8,100.4z M228.2,98.5c2.3,1.8,3.8,3.2,4.6,4
  c-0.9,0-2.5,0.1-4.4,0.2C228.4,101.3,228.3,99.9,228.2,98.5z M227.4,105.7c0,0.7,0,1.4,0,2.1c0-0.1,0-0.2-0.1-0.3
  c-0.2-0.3-0.3-0.1-0.6,0c-0.4,0-0.7,0-1.3,0.3c-0.5,0.2-0.5-0.1-0.9,0c-0.5,0.1-0.5,0.4-0.5,0.4s0,0.1-0.5,0.1
  c-0.6,0-0.4-0.1-0.8,0.1c-0.5,0.3-0.4,0.2-0.5,0.6c-0.2,0.5-0.1,0.3-0.5,0.5c-0.4,0.2-0.2,0.2-0.3,0.5c-0.1,0.4,0,0.4-0.3,0.8
  c-0.3,0.5-0.2,0.2-0.4,0.1c-0.2-0.2,0-0.4-0.4-0.1c-0.4,0.2-0.2,0.1-0.3-0.3c-0.2-0.2-0.2-0.3-0.5-0.6c0,0-0.1-0.2-0.4-0.3
  c-0.4,0-0.3,0.1-0.8,0.4c-0.4,0.3-0.1,0.3-0.4,0.8c-0.3,0.3-0.2,0.3,0,0.6c0,0.3,0.2,0.1,0.6,0c0.3-0.2,0.4-0.4,0.6-0.1
  c0.2,0.2,0,0.3-0.4,0.6c-0.5,0.4,0,0.2,0.1,0.3c0.2,0.1,0.3,0,0.4,0.5c0.2,0.5,0.3,0,0.5-0.4c0.2-0.4,0.3-0.5,0.3-0.5s1-0.2,1.7-0.1
  c0.7,0,0.6,0.1,1,0.1c0.3,0.1,0.7,0.6,0.8,0.9c-0.1,0.3,0,0.5,0,0.5l-0.3,0.5c0,0,0.4-0.1,0.6-0.5c0.3-0.3,0.5-0.2,0.9-0.4
  c0.5-0.2,0.4,0,0.5,0.1c0,0.1,0.1,0.1,0.1,0.1c-3.2,2.6-7.5,5.5-13.3,8.3c0.3-5,0.3-10.2,0-15.8c0-0.4,0-0.8-0.1-1.2
  c6.1-0.2,11.3-0.4,15.1-0.5C227.4,104.4,227.4,105,227.4,105.7z M212.2,103.3c-0.3-4.5-0.8-9.3-1.4-14.2c7.4,2.9,12.7,6,16.3,8.6
  c0.1,1.7,0.2,3.3,0.2,5.1C223.5,102.9,218.3,103.1,212.2,103.3z M214.3,89.3c-1.2-0.5-2.4-1-3.7-1.5c-0.2-1.6-0.5-3.3-0.8-4.9
  c0,0,0,0,0,0c0.2,0.3,0-0.1,0.1-0.6c0.1-0.5,0.1-0.3,0.3-0.6c0.1-0.3-0.2-0.2-0.3-0.4c0-0.2,0.3-0.2,0.5-0.3c0.3,0,0.6-0.3,0.5-0.6
  c0-0.3,0.1-0.2,0.3-0.1c0.1,0.2,0.1,0.2,0.4-0.1c0.4-0.2,0.1-0.3-0.1-1.2c-0.2-0.7,0-0.5-0.1-0.9c-0.2-0.4-0.2-0.4-0.5-0.9
  c-0.2-0.2-0.6-2.5-1-4.7c1.6,1.1,3.1,2.3,4.5,3.4c5,4.1,8.8,8.2,11.6,11.9c0.4,2.8,0.7,5.6,0.9,8.5
  C223.9,94.1,219.7,91.7,214.3,89.3z M210,78.6c0,1.1-0.1,1-0.4,1.3c-0.3,0.3-0.1,0.4-0.3,0c0-0.1,0-0.1,0-0.2c0-0.3,0-0.5,0-0.5
  s0,0-0.1,0c-0.5-2.8-1.1-5.6-1.8-8.5c0.4,0.3,0.8,0.5,1.2,0.8C209.2,74.4,210,78,210,78.6z M200.9,85.8c-1,0.7-1.8,1.6-1.5-0.2
  c0-0.1,0-0.2,0-0.3C200,85.5,200.4,85.7,200.9,85.8z M200.8,103.2c1,1,0.5-0.9,1.3-2.2c0.9-1.4,1.9-2.1,2.6-4.5
  c0.6-2.3-0.5-0.5,0.1-2.3c0.7-1.7,0.2-4.1-0.5-3c-0.7,1.1,0,0.2-0.1-1.2c-0.2-1.3-1.5-0.7-2.2-1.5c-0.6-0.8-0.4-1.7-0.2-2.4
  c2.8,0.8,5.4,1.7,7.8,2.6c0.7,5.1,1.2,10,1.5,14.6c-3.7,0.1-7.6,0.3-11.7,0.4C199.8,102.8,200.2,102.5,200.8,103.2z M190,130.3
  c4.7-1.1,9.4-2.5,13.9-4.1l-0.1,0.1c0,0,0.9,0.5,1.4,0.4c0.4-0.2,0.9-0.8,1.3-1c0.4-0.2,0.6,0.1,0.9,0c0.3-0.1,1-0.6,2.1-1.2
  c1-0.7,0.4-0.3,0.5-0.6c0-0.1,0-0.1,0-0.1c0.4-0.2,0.7-0.3,1.1-0.5c-0.5,5.9-1.4,11.5-2.6,16.6c-6.8,4.9-14.3,8.6-21.9,11.3
  C188.4,144.1,189.4,137.1,190,130.3z M210.2,137c0.1,0,0.1,0.1,0.2,0.4c0.1,0.3,0.3,0.4,0.5,0.7c-0.3,0.3-0.7,0.5-1,0.8
  C210,138.3,210.1,137.6,210.2,137z M227.2,113.2c0,0.9-0.1,1.8-0.2,2.7c-0.1,0-0.2-0.1-0.3-0.1c-0.4-0.1-0.6-1.1-0.8-1.5
  c0,0,0,0,0,0C226.4,113.9,226.8,113.6,227.2,113.2z M226.8,112.1c0-0.1-0.1-0.1-0.1-0.1l-0.3-0.1c0,0,0.4,0,0.4-0.4
  c0-0.4,0.1-0.5,0.4-0.8c0,0.3,0,0.7,0,1C227.2,111.8,227,112,226.8,112.1z M228.4,110.4C228.4,110.4,228.4,110.4,228.4,110.4
  c0.1,0,0.1,0,0.2,0c-0.1,0.1-0.1,0.1-0.2,0.2C228.4,110.6,228.4,110.5,228.4,110.4z M229.6,109.3c-0.3-0.1-0.2,0-0.4-0.5
  c-0.1-0.5-0.1-0.4-0.4-0.8c-0.1-0.1-0.2-0.1-0.4,0c0-0.8,0-1.5,0-2.3c0-0.6,0-1.2,0-1.8c3.1-0.1,5-0.2,5.5-0.2c0,0.2,0,0.5,0,0.7
  c-0.2,0-0.4,0.1-0.5,0.3c0,0.1-1,1.9-3.6,4.7C229.7,109.3,229.7,109.3,229.6,109.3z M225.7,85.6c-2.7-3.3-6.2-7-10.6-10.5
  c-1.8-1.4-3.6-2.8-5.5-4.1c-0.3-1.5-0.4-2.8-0.5-3c-0.1-0.5-0.3-0.5-0.8-0.9c-0.5-0.4-0.4-0.3-0.4-0.3l-0.3,0.1l-0.3,0.5
  c0,0,0.3,1,0.6,2.5c-0.4-0.3-0.8-0.5-1.2-0.8c-0.3-1.2-0.6-2.4-1-3.6c0.1-0.3,0.1-0.6-0.1-0.8c-0.4-0.7-0.1-0.8-0.2-1.2
  c0.7,0.4,1.9,1.1,3,1.9c-0.7,0.4-2,1-2.1,1.3c0,0.5,0.3,0.2,0.5,0.1c0.3-0.2,0.3-0.3,0.1-0.5c-0.1-0.1,0.9-0.4,1.7-0.7
  c0.6,0.5,0.8,1,0.8,1.5c0.1-0.2,0.2-0.1,0.2-0.1s1.2-0.4-0.4-1.3c-0.1-0.1-0.2-0.1-0.3-0.2c0.3-0.1,0.5-0.2,0.5-0.3
  c0-0.4,0.1-0.5,0.4-0.6c0.3-0.1,0.6,0.1,0.6,0.1s-0.1-0.1-0.4-0.5c-0.4-0.5-0.2-0.6-0.1-1.2c0.1-0.6,0-0.6,0-0.6l-0.6-0.4
  c0,0,0,0.4-0.3,0.8c-0.3,0.3-0.7,0.1-1.3,0.3c-0.6,0.1-0.5-0.1-0.5-0.1l-0.1,0.1c0,0,0.7,0.8,1.1,1.2c-0.9-0.4-2.3-1.1-3.5-1.7
  c-0.1-0.1-0.1-0.2-0.2-0.3c-0.1-0.2-0.1-0.5-0.2-0.7c-0.1-0.7,0.4-1-0.6-1.8c-0.9-2.7-1.9-5.4-3-8.1c5,3.7,9.2,7.6,12.6,11.4
  c4.1,4.5,7.4,9.1,10.1,13.3C224.6,79.2,225.2,82.3,225.7,85.6z M208.8,64.8c0,0,0-0.1,0.1-0.1C208.8,64.7,208.8,64.7,208.8,64.8
  C208.8,64.8,208.8,64.8,208.8,64.8z M208.9,65.2c0,0,0.1-0.1,0.1-0.1C209.1,65.1,209.1,65.2,208.9,65.2
  C209,65.2,209,65.2,208.9,65.2z M202.6,58.6c-1.6-0.9-3.3-1.4-3.2-1c0.3,1.4,0.3,1.7-0.8,1.2c-1.2-0.6-0.2,2.1-1.5-0.8
  c-1.3-3-9.9-10.5-9.7-12.6c0-0.5,0.4-1.1,0.8-1.7c4.1,2.1,7.8,4.3,11.2,6.7C200.6,53,201.7,55.8,202.6,58.6z M189,42.7
  c1.4-1.5,2.8-2.8,1.1-3.4c-2.8-0.9-7.1-2.5-5.2-2.6c2-0.2-2.7-2.2-2.7-2.2s-1.8-1,2.2,0.5c3.2,1.3,6.5,3,9.4,3.9
  c1.8,3.1,3.4,6.2,4.8,9.4C195.7,46.4,192.5,44.5,189,42.7z M193.5,36.4c-1.1-1.8-2.3-3.6-3.5-5.3c4.2,2.6,7.9,5.4,11.3,8.2
  c-0.5-0.2-1.1-0.4-1.9-0.8c-4.8-2-2.5-0.8-4.4-1.4C194.2,36.8,193.8,36.6,193.5,36.4z M163.9,56.1c-0.1-0.1-0.2-0.2-0.2-0.3
  c0.5,0.1,1.1,0.1,1.6,0.2c0.2,1.6,0.6,3.2,0.7,3.6C165.9,59.3,165.5,57.9,163.9,56.1z M169.8,133.8c0.4,0,0.8-0.1,1.2-0.1
  c-0.1,0.2-0.2,0.4-0.4,0.6C170.4,134.2,170.1,134,169.8,133.8z M171.8,132.5c-0.9,0.1-1.7,0.2-2.6,0.3c0.1-1.1,1.5-1.3,1.7-3.1
  c0.2-1.9,1.6-2.4,1.5-3.9c-0.1-1.4,0.3-1.4,0-2.7c-0.4-1.2-2.2,0.6-3,0.1c-0.7-0.4-0.7-2.1-1.3-0.1c-0.7,1.9-0.6,1.8-1.2,1
  c-0.2-0.3-0.5-0.3-0.9-0.3c0-0.3,0-0.7,0-1c1.5,0.3,1.9-1.5,2.7-1.4c1.1,0.2,2-0.1,2.5-0.8c0.4-0.6,1.6-0.3,2.2-1.7
  c0.6-1.3,0.7-0.7,1.8-0.5c0.9,0.2,1.7,0.4,1.8,1.2c0,0.6,1.5,0.5,1.7-0.4c0.1-0.8,0.1-0.9,0.8,0.9c0.7,1.7,0.9,2.1,1.7,2.5
  c0.9,0.2,0.5-0.4,1,0.9c0.5,1.2,1,1.3,1.7,1.8c0.6,0.6,1.5,2.7,2.2,0.3c0.2-0.8,0-0.3,0.1-3.2c0-1-1.7-0.3-0.4-3.9
  c1.2-3.6-0.4-0.5,0.6-2.6c1.1-2.1,0.4-2.9,0.9-3.7c0.5-0.8,1.1-1.9,1.9-2.2c0.3,6.9,0.1,13.4-0.3,19.3c-4.3,1-8.9,1.9-14,2.7
  C174.5,130.8,173.5,130.3,171.8,132.5z M174.9,150.7c-0.2-0.6,0-0.6,0.3-1.3c0.4-0.6,0.3-0.9,0.3-0.9l0.1-0.3c0.1-2-0.1-4,0.3-5
  c0.3-1,0.7-2.6,0.3-4.1c-0.5-1.6-0.2-2.3-0.1-2.8c0-0.1-0.3-0.3-0.8-0.5c0.2-0.8,0.2-1.7,0.1-2.6c4.6-0.7,9.2-1.5,13.7-2.6
  c-0.7,7.8-1.9,14.8-3.5,21c-3.2,1.1-6.4,2.1-9.6,2.9c-0.2-0.1-0.5-0.2-0.6-0.4c-0.4-0.4-0.4-0.8-0.3-1.3
  C175,152.3,175,151.4,174.9,150.7z M181.3,167.1c0.2,0.3,0.4,0.6,0.7,0.8c0.5,0.3,0.9,0.3,0.9,0.3s0.7-1,0.9-1.3
  c0.1-0.3,0.2-0.8,0.1-1.7c0-0.8-0.5-3-0.5-3.6c1.1-3.1,2.1-6.2,2.9-9.3c8.8-3.2,16-7,21.8-11c-1.8,7.1-4.3,13.4-7.1,19
  c-6.1,4.6-13.5,8.8-22.3,12.2C179.6,170.8,180.5,169,181.3,167.1z M209.5,140.5c0.4-0.3,0.8-0.6,1.2-0.9c0,0,0,0,0,0
  c0.3,0.4,0.2,0.2,0.3,0.5c0,0,1.7,3.5,1.5,5.4c0,0.3,0.5,0.1,0.8,0.3c0.3,0.1,0.5-0.3,0.8-0.4c0.4-0.2,0.4-0.7,1.2-1.7
  c0.7-1,0.5-0.6,1.3-1.2c0.8-0.6,0.8-0.4,1.2-1.4c0,0,0.1-2.1,4-4.1c0.7-0.4,1.1-0.6,1.4-0.6c-2.1,3.3-4.5,6.7-7.4,10.2
  c-3.4,4-7.6,8.3-12.7,12.3C205.6,153.4,207.8,147.3,209.5,140.5z M224.6,137.2c0,0,0.1,0.1,0.1,0.2c0.3,0.3,0.3-0.4,0.5-1.2
  c0.2-0.8,0.1-0.7,0.4-0.8c0.3-0.1-0.1,0.7,0,1.4c0,0.7,0,0.4,0.3,0c0.3-0.4,0.4-0.4,0.4-0.4l0.1,0.6c0,0,0.2-0.2,0.4-0.1
  c-1.8,4.7-4.6,11.1-8.8,17.8C220.5,149.6,222.8,143.7,224.6,137.2z M228.4,112.2c0.5-0.5,1-0.9,1.4-1.3c0.2,0,0.4-0.1,0.6-0.2
  c0.4-0.3,0.4-0.2,0.6,0c0.2,0.2,0.4-0.2,0.1-0.5c-0.1-0.2-0.1-0.1-0.5-0.1c1.8-1.9,2.8-3.3,3.3-4.2c0,0.9,0,1.8,0,2.7
  c-0.2,0-0.5,0.1-0.5,0.4c0,0.1-1.2,3.9-4.5,9.3c0-0.1-0.1-0.1-0.1-0.2c-0.3-0.4-0.5-0.7-0.6-0.9
  C228.2,115.6,228.3,113.9,228.4,112.2z M233.3,117.4c-0.2,1.3-0.3,2.7-0.5,4c0,0,0,0,0,0c-0.5,0.3-0.1,0.3-0.4-0.3
  c-0.1-0.2-0.1-0.4-0.2-0.6C232.6,119.4,232.9,118.3,233.3,117.4z M233.1,92.5c-1.3-3.5-3.9-9.6-8.3-16.7c-1.5-5.9-3.3-11.4-5.5-16.4
  c5.8,8.5,9.5,16.5,11.7,22C231.9,85.1,232.6,88.7,233.1,92.5z M223,72.9c-2.3-3.5-5.1-7.1-8.4-10.7c-3.8-4.2-8.5-8.5-14.2-12.6
  c-1.5-3.5-3.2-6.9-5.1-10.2c0.1,0,0.3,0.1,0.4,0.1c2.3,0.4,4.9,0.4,6.3,0.4c4.8,4.1,8.8,8.3,12.1,12.4c0.7,0.9,1.4,1.8,2.1,2.6
  C218.8,60.3,221.1,66.3,223,72.9z M164.6,20.2c0.9,1.2,1.9,2.5,2.7,3.8c-0.1,0.3,0.1,0.6,0.6,0.8c0.1,0.2,0.2,0.3,0.3,0.5
  c-0.1,0-0.3,0-0.4,0c-1.7,0-0.7,1.1-1.2,1.5c-0.5,0.4-1.9,0.6-1.2,1.8c0.8,1.2,0.9,1.9,1.7,2.2c0.9,0.3,1.6,1.2,0.9,1.2
  c-0.7-0.1,1.6,1.1,0.8,1.4c-0.7,0.2,3.1,1.6,0.4,1.7c-0.4,0-0.6,0-0.7,0.1c-4.3-1.1-8.8-1.9-13.7-2.4c-1.9-6.5-3.9-11.6-5.8-15.6
  C154.6,17.8,159.7,18.8,164.6,20.2z M153.6,32.6c-4-0.4-8.1-0.6-12.5-0.6c-2.1,0-4.3,0.1-6.5,0.2c-0.3-5.9-0.5-11.3-0.7-15.8
  c4.8,0,9.4,0.2,13.8,0.6c0.3,0.7,0.7,1.5,1.1,2.3C150.3,22.7,151.9,27.1,153.6,32.6z M134.5,53.9C134.5,53.9,134.5,53.9,134.5,53.9
  c-2.4,0.1-4.7,0.3-7,0.5c0.1-0.1,0.2-0.1,0.3-0.2c1-0.6,0.7-1-0.5-1c-1.2,0-1.3-0.3-1.3-0.3s0.8-0.2-0.6-0.9
  c-0.9-0.5-1.4-0.4-1.7-0.3c0.4-0.2,1.9-0.7,4.6,0.9c1.8,1,0.3-1.1-1.8-2.3c-0.5-0.3-0.9-0.5-1.3-0.6c2.1,0.3,1.4-0.1,0.7-0.7
  c-0.6-0.6-2.4-1.1-3.6-1c-1.2,0.2,1-1.7,0.3-2.1c-0.8-0.5-0.6,0.2-0.6,1.4c0,1.1-0.6,0.4-0.9-0.6c-0.2-1.2-1.5-1.9-1.5-1.3
  c-0.1,0.6-0.9,1.3-0.8,0.9c0.1-0.5,0.2-1.4-0.4-0.9c-0.4,0.5-1.2,1.1-0.8,0.3c0.5-0.9,0.1-1-1.2-1.5c-1.2-0.5-1.4-0.8-2.5-0.3
  c-0.1,0.1-0.3,0.1-0.4,0.2c0.1-0.5,0.2-0.9,0.3-1.4c1.2-0.2,1-0.8,0.3-1.4c0.4-2.1,0.8-4.1,1.3-6c6.4-0.9,12.5-1.5,18.2-1.8
  c0,0,0,0,0.1,0C133.9,39.8,134.2,46.9,134.5,53.9z M114.3,34.1c-3.9,0.6-7.8,1.3-11.8,2.2c-0.5-1.7-1.6-0.4-2.8,0.3
  c-0.3,0.2-0.4,0.3-0.6,0.5c-1.3,0.3-2.7,0.6-4,1c2.7-6.7,6.1-12.9,10.2-18.4c0,0,0.1-0.1,0.1-0.1c4.5-1,9.2-1.9,14.3-2.4
  C117.8,21.5,116,27,114.3,34.1z M77.7,33c0.5-1.4,0.1-0.8,0.1-1.4c0-0.4,0.3-1.1,0.6-1.7c2.1-1.1,4.2-2.3,6.5-3.3
  c-2.8,3.5-5.2,7.2-7.4,11.1c0.1-0.3,0.1-0.6,0-0.7c-0.4-0.1-1.2,0.1-0.9-0.8C76.7,35.3,77.3,34.5,77.7,33z M77.6,46
  c0.7-0.6-1,0.8-0.7-0.5c0.8-0.4,1.6-0.7,2.4-1c-0.5,0.2-0.7,0.8-0.8,1.5c-0.1,0.9,0.2,1.8,0.8,2c0,0,0,0,0,0c0,0,0,0,0,0
  c0.8,0.2,1.5-0.2,1.7,0c0,0,0,0,0,0c0,0,0,0.1,0,0.1c0,0,0,0.1,0,0.1c0,0,0,0.1,0,0.1l0,0c-0.5,1,0.8,1.6,1.4,0.8
  c0.6-0.8,0.4-1.9,0.9-0.6c0.5,1.3-0.2-0.9,3.7-4.1c0,0,1.3-0.9,2.1-1.3c0.6-0.3-0.2-0.7-1.4-0.3c-1.3,0.4-3,1.9-2.5,1.3
  c0.6-0.6,1.5-1.2,0.9-1.2c-0.3-0.1-0.7-0.1-0.8-0.2l0.4-0.6c0.1-0.1,0.2-0.1,0.2-0.2c2.4-0.8,4.9-1.6,7.4-2.3
  c-0.6,1.6-1.2,3.2-1.7,4.9c-0.1,0-0.2,0-0.3,0c-0.8,0.2,0.5-1.5-0.6-0.5c-2.1,1.9-1.5,0.1-2.3,0.8c-0.9,0.6-0.4,1.2-0.4,1.2
  c-1.1,1.5,0.6,1.2,1.3,1.3c0.7,0.2,0.4,0,1.4-1.3c0.3-0.4,0.6-0.7,0.8-0.9c-0.2,0.5-0.3,1.1-0.5,1.6c0,0.1-0.1,0.1-0.1,0.2
  c-0.9,1.4-2.2,1.2-3.5,1.9c-1.3,0.8-0.1,0.8-0.1,1.5c0.1,0.8,0.7,0.5,0.3,0.8c-0.6,0.3-0.8,1.5-1.4,1.7c-0.7,0.2-0.7,0-1,0.3
  c-0.4,0.2-1.6,1-0.4-0.3c1.1-1.4-0.3-1.1-1-0.9c-0.7,0.1-2-1.4-2.3-1.9c-0.3-0.6-0.8-1.3-1.5-1.2c-0.7,0.1-0.1,0.6-0.8,1.3
  c-0.6,0.8-0.5,0.5-0.5,0.5s0,0.2,0.1-0.8c0.1-1-2.1-1.2-2.5-1.5c-0.3-0.4-0.2-1.1,0.3-1.3C76.8,46.8,76.9,46.8,77.6,46z M64.3,117.5
  c0.6,0.6,0.6-0.3,0.9,0.5c0.2,0.9,0.7,1.8,0.6,2.5c-0.1,0.5,0,0.7,0.4,0.8c0.4-0.1-2.4,0.4-2.2,1.3c0.2,1,0.8,0.8,1,1.2
  c0.3,0.4,0.6,0.8,0.9,0.3c0.3-0.6,0.4-0.6,1.2-0.5c0,0,0.3,0.3,0.6,0.9c0.4,0.5,6.3,4.7,6.3,5.3c0,0.2,0,0.3,0.1,0.4
  c-3.6-0.6-7-1.3-10.2-2c-0.5-3.9-0.9-7.9-1.1-12.2C63.6,117,63.8,117,64.3,117.5z M74.3,131.2C74.3,131.2,74.3,131.2,74.3,131.2
  c-0.6,0.5-0.7,0.5-1.7,0.8c-0.9,0.2-0.4,0.6-0.9,2.1l0.3,1.9c-0.1,1.1-0.6,1.1-0.1,1.7c0.8,1.1-2.2,2.8-1.9,4.6
  c0.4,1.9,0.9,5.3,3.2,6.8c0.7,0.4,1.2,1,1.5,1.6c-1.9-0.6-3.8-1.2-5.6-1.9c-2.1-5.9-3.8-12.4-4.9-19.6
  C67.4,130,70.7,130.6,74.3,131.2z M108.9,188.2c-3.1-3.5-5.9-7.1-8.4-11c5.6,1.1,11.5,1.9,17.7,2.5c1.3,3.2,2.7,6.2,4.3,9.1
  c1.5,2.7,3,5.1,4.4,7.1c-2.7-0.1-5.6-0.2-8.4-0.4c-0.8-0.1-1.5-0.1-2.2-0.2C113.9,193.4,111.4,191,108.9,188.2z M119.5,179.9
  c5.6,0.5,11.4,0.7,17.4,0.7c0.4,0,0.8,0,1.3,0c0.1,5.8,0.3,11,0.4,15.2c-3.3,0.2-6.7,0.3-10.2,0.2
  C125.6,192.1,122.4,186.9,119.5,179.9z M155.3,129.3c0.8,0.3,0.8,0.3,0.6-0.3c-0.2-0.7,0.9-0.3,1.4,0.3c0.4,0.7,1,0.4,1.4,1.2
  c0.4,0.8,0.7,0.1,1.3,0.5c0.5,0.5,1.2,1.5,2.1,1.8c0.4,0.2,0.9,0.4,1.4,0.7c-1,0.1-2.1,0.2-3.2,0.3c0,0,0-0.1-0.1-0.1
  c-1.3-2-1.3-0.3-1.7-1.3c-0.5-1.1-2.2-1.7-3.1-2.3C155,129.6,154.4,128.9,155.3,129.3z M160.9,177.5c-0.7,0.1-1.4,0.3-2.2,0.4
  c0.4-1.2,0.8-2.4,1.1-3.6c0,0,0,0.1,0,0.1C159.7,175.4,160.4,176.7,160.9,177.5z M161.5,178.5c0.6,0.6,1.8,1.1,2.3,1.5
  c0.5,0.5,2,3.1,2.6,4c0.6,0.9,1.1,0.1,1.3,0.8c0.2,0.4,0.7,0.8,1.2,1.2c-0.3,0.4-0.6,0.7-0.8,1c-1.6,1.9-3.1,3.6-4.7,5.2
  c-3.8,0.9-7.9,1.7-12.3,2.4c1.1-1.8,2.3-3.9,3.4-6.3c1.4-3,2.7-6,3.8-9.2C159.4,178.9,160.4,178.7,161.5,178.5z M168.9,187.7
  c0.3-0.3,0.5-0.7,0.8-1c0.2,0.4,0.1,0.9,0.5,1.2c0.4,0.5,0.1,0.4,0.5,0.3c0.4-0.2,0.5-0.4,0.8-0.4c0.3,0.1,0.4,0,0.5-0.4
  c0.2-0.4,0.3-0.3,0.6-0.4c0.5-0.1,0.4-0.4,0.5-0.6c0.2-0.4,0.2-0.6,0.6-0.8c0.4-0.3,0.3,0,0.6-0.1c0.2-0.1,1-1.2,1.5-2.3
  c0.5-1.2,0.7-2.3,1-4c0.4-1.6,1.9-2.4,1.4-3.6c-0.3-0.7-0.5-1.1-0.4-1.6c0,0,0,0,0,0c8.6-3.1,15.8-7.1,21.9-11.5
  c-5.5,10.3-12.3,18-18.6,23.8c-0.1,0.1-0.3,0.3-0.5,0.4c-4.2,1.7-9.4,3.5-15.5,5C166.5,190.5,167.7,189.2,168.9,187.7z M201.9,161.1
  c6-4.5,10.8-9.3,14.6-13.8c2.6-3.1,4.8-6.2,6.8-9.2c-2.8,9.8-6.8,18.2-11.4,25.4c-4.8,6.1-10.9,12.1-18.5,17.2
  c-0.1,0.1-3.5,2.2-9.6,4.8C190,179.5,196.6,171.5,201.9,161.1z M200.5,30.3c13.3,12,23,26.9,28.4,43.5c-2.7-5.7-6.6-12.6-11.9-19.5
  c-6-12-13.5-21-21-27.8C197.5,27.7,199,29,200.5,30.3z M146.5,5.2c4.1,1.8,10.3,5.5,16.7,13.1c0.1,0.1,0.2,0.3,0.3,0.4
  c-4.7-1.2-9.7-2.1-15-2.7c-3.2-6.4-6.1-9.7-8.2-11.5C142.3,4.7,144.4,4.9,146.5,5.2z M138.2,4.4c1.7,1.1,5.1,4,8.9,11.4
  c-4.2-0.4-8.7-0.6-13.3-0.6c-0.3-5.3-0.4-9.2-0.5-11C134.9,4.3,136.6,4.4,138.2,4.4z M127.4,4.4c0.2,0,0.3,0,0.5,0
  c-1.9,1.7-4.8,5-7.7,11.6c-4.8,0.5-9.4,1.3-13.7,2.2c6.9-8.6,13.6-12.1,17.2-13.6C124.9,4.6,126.1,4.5,127.4,4.4z M81.8,18
  c-0.5,0.3-0.9,0.7-1.4,1c-1.7,1.3-3.4,2.7-4.9,4.2c-0.2-0.1-0.3-0.2-0.4-0.3c-0.3-0.6-1.9,1.8-3.1,3.6c-0.1,0.2-0.2,0.3-0.3,0.4
  c-0.1,0.1-0.2,0.3-0.3,0.4c-0.5,0.4-0.5-0.5-0.3-1.1c0.3-0.7,0-0.5-0.5-0.7C74.1,22.8,77.9,20.3,81.8,18z M68,27.6
  c-0.1,0.5,0,1,0.3,1.5c0.2,0.6,0,0.4-1,0.9c-1,0.5-1.1,0.5-1.4,0.4c-0.3-0.2,0.3-1,0-1C66.6,28.8,67.3,28.2,68,27.6z M58.5,36.6
  C58.5,36.6,58.5,36.6,58.5,36.6c0.1,0.1,0.5-0.1,0.5-0.1s0,0,0.3,0.4c0.1,0.3,0.1,0.4,0.2,0.4c-0.1,0-0.4,0.1-1.1,0.4
  c-1,0.3-1.1,0.6-1.4,0.6C57.5,37.7,58,37.2,58.5,36.6z M56.1,39.3c0.1,0,0.1,0,0.2,0c1.2,0,0.3,0.4,1.7-0.1c1.3-0.5,1.1-0.1,1.5-0.5
  c0.5-0.4,1.2-0.4,2.6-0.9c0.6-0.2,0.9-0.3,1.1-0.3c-0.1,0.1-0.1,0.2-0.2,0.3c-0.1,0.1-0.3,0.1-0.6,0.3c-0.9,0.3-1.2,0.8-2.2,1.3
  c-0.9,0.5-0.4,0.6,0.4,0.4c0.8-0.1-0.2,0.4,0.5,0.4c0.2,0,0.3,0,0.3,0.1c-0.2,0.3-0.4,0.6-0.6,0.9c-4.5,4-8.2,8.1-11.2,12.1
  C42,63,37.4,72.9,34.8,80C38.6,65.1,45.9,51.2,56.1,39.3z M58.5,99.2c-0.3-1.1-0.1-1.7,0.5-2.8c0.6-1.2,0.7-0.9,1-1.8
  c0.3-0.9,0-1.1,1.5-1.5c0.3-0.1,0.6-0.2,0.8-0.3c-0.3,3.1-0.4,6.1-0.5,9c-0.1,0.1-0.2,0.2-0.3,0.3c-1.3,1.6-0.4,0.5-1.7,0.9
  c-1.3,0.5-1-0.8-1.4-1.8C58.1,100.1,58.8,100.1,58.5,99.2z M61.6,43.3c-0.1,1.2-0.8,1.8-1.9,3.2c-1.1,1.4-0.3,1-0.1,1.3
  c0.1,0.2-0.7,1.1-1,2.2c0,0,0,0,0,0c-0.1-0.2-0.2-0.3-0.2-0.3c0,0,0,0,0,0l0,0c0,0.1,0,0.1,0,0.1c0,0,0,0,0,0.1c0,0,0,0,0,0.1
  c0,0,0,0.1,0.1,0.1c0,0,0.1,0.1,0.1,0.1c-0.1,0.3,0,0.5,0.1,0.7c0,0,0,0,0,0l0,0c0,0,0,0,0,0c-0.1,0.3,0,0.3,0.1,0.2
  c0.1,0.2,0.2,0.5,0,1c-0.4,1.1,0.2,0.4-0.3,1.4c-0.6,1.1-1,1.2-1.3,2.3c-1.2,0.9-2.3,1.8-3.4,2.7c2.4-6.4,5.1-11.9,8-16.8
  c0.1-0.1,0.3-0.2,0.4-0.4C61.9,41.9,61.6,42.5,61.6,43.3z M41.3,107.1c-1.1,0.2-2.6,0.5-3.6-0.3c0.2-0.9,1.3-1.5,0.3-2.5
  c-0.9-2.2-0.2-2.9,2.1-2.2c0.7-0.3,1.5-0.9,1.8-1.4l0.5-1.2l1.4,0.3c-1.5-0.3-2.2-3.9,0.4-3.1c0.3-0.8,0.8-1.4,1.8-1.5
  c0.9,0,1.3-0.2,1.7-0.1c0,0.6,0.2,0.8,0.4,1c1.5,2.1-0.1,4.5,0.6,6.8c-0.4,1-1.9,1-2.6,1.4c-1.7,1.1-2.5,2.3-4.3,0.1
  C40.8,105.2,41.9,106.2,41.3,107.1z M33.9,109.3l-2.3,1.2c-0.1-1.6-0.1-3.2-0.1-4.8c1.9-2.7,4-4,4.1-4c0,0,0,0,0.1-0.1
  c0.7,0.8,1.3,1.6,0.7,3C35.1,106.4,37.1,108.2,33.9,109.3z M54,65.8c-0.2,0.8-0.4,0.9-0.6,1.4c-0.3,0.4-0.3-0.1-0.1-0.5
  c0.2-0.5,0-0.1-0.4-0.6c-0.5-0.6-0.1,0.4-1.3,1.9c-1.2,1.6-0.6,0.8-1.4,1.9c0.8-3.2,1.8-6.3,2.8-9.2c1.1-1,2.2-1.9,3.3-2.8
  c-0.6,1.1-1.3,2.3-1.7,3c-0.6,1.3-0.4,1.7-0.5,2.6C54,64.4,54.2,65.1,54,65.8z M52.8,91.6c-0.5,0.2-1.1,0.4-1.6,0.6
  c0.1-0.5,0.4-1,0.2-1.5c-0.2-0.6-0.1-1.4-0.3-2.2c-0.1-0.8-0.3-0.7-0.1-1c0.1-0.4,0-0.6-0.3-0.8c-0.2-0.1,1-0.9,1.3-1.9
  c0.3-0.9-0.4,1.1-0.1,2.5c0.2,1.4,0.4,0.5,0.4,1.3c-0.1,0.6,0,0.7,0.4,1.8C53,91.2,52.7,90.8,52.8,91.6z M49.9,85.3
  c0.2,1.8,0.4,2.3,0.1,2.5c-0.4,0.1-0.3,0.9,0.3,1.8c0.5,0.8,0,0.9,0.3,2.5c0,0.2,0.1,0.3,0.1,0.4c-0.7,0.3-1.4,0.5-2,0.8l-0.2-0.4
  c-0.2,0.1-0.4,0.4-0.4,0.6c-0.1,0-0.1,0-0.2,0.1c-0.2,0.1-0.3,0.2-0.3,0.4c-0.3,0.1-0.8,0.2-1,0.2c-0.9-0.1-0.8-2.3-2.1-1.5
  c-0.4-0.2-1.1-0.4-1-1c1.3-1.9,2.4,1,3.6,0.5c0.4-0.4,0.2-1,0.3-1.5c-0.2-0.2-0.4-0.4-0.7-0.6c0.4-3.7,0.9-7.2,1.5-10.6
  c0.6-0.5,1.2-0.9,1.8-1.4c0,0.4-0.1,0.8,0.1,1.7c0.3,2,0.7-0.3,1,2.6C51.3,83.8,49.6,83.3,49.9,85.3z M49.8,71.4
  c0.1,0.7,0.5,1.4,0.3,1.8c-0.3,0.8-0.7,0.7-0.4,2.1l0.4,0.9c0,0.1,0,0.3,0,0.4c-0.6,0.4-1.2,0.8-1.7,1.3
  C48.8,75.7,49.3,73.5,49.8,71.4z M52.1,60c-2.4,2.2-4.7,4.5-6.9,7c-5.2,6.1-8.6,12.1-10.6,16.9c2.3-7,7-18.6,16-30.1
  c2.4-3.1,5.2-6.3,8.5-9.5C56.2,49.4,53.9,54.7,52.1,60z M33.2,97.1l0.6,2.2c0.2,0.6,0.6,1,1,1.4c-0.5,0.3-1.9,1.3-3.3,3
  c0-2.6,0.2-5.2,0.4-7.7c0.8-4.4,3.7-16.2,14.1-28.4c1.7-2,3.4-3.8,5.3-5.5c-1.9,5.7-3.2,11.4-4.2,16.8c-4.2,3.3-7.8,6.9-10.6,10.8
  C34,91.5,33.5,95.3,33.2,97.1z M46.8,80.4c-0.5,3.1-0.9,6.1-1.2,9c-2.1-1-4.9-1-7.2-0.5C40.8,85.8,43.7,83,46.8,80.4z M41.1,90.9
  h-0.8c0.3-0.2,0.6-1,1-0.4C41.4,90.7,41.2,90.8,41.1,90.9z M49.1,101.1c1.2-4.2-0.4-4.6-0.1-6.9c1.3-0.5,2.7-1.1,4-1.6
  c0,0.1,0.1,0.3,0.1,0.5c0.8,2.9,0.5,3.6,0,4.3c-0.4,0.6,0.1,2.6,1.5,4.5c0.8,1.1,2.3,4.3,3.7,7.1c-1.8,0.1-3.6,0.2-5.3,0.3
  c-0.1,0-0.2,0.1-0.3,0.2c-2.7-1.3-6.5,0-7.5-3.4C46.6,104.3,50.3,105.8,49.1,101.1z M31.2,173.4c-3.3,10.5-4.7,22.4-4.3,34.1
  c-1.3,1.7-2.5-0.7-4-0.5c-2.9-4.4,0.3-9.5,0.4-14.2c2.8-5,0.4-12.1,3.7-16.8l-0.1-0.8H27c0.2-4.4,2.2-6.8,2.3-11.1
  C33.1,165.1,30.9,170.3,31.2,173.4z M58,158.4h-0.4v-0.8H58V158.4z M58,156.4h-0.4v-0.9H58V156.4z M59.1,156.4
  c0,0.1-0.1,0.1-0.2,0.2l0,0c-0.9-0.6-0.7-1.6-0.7-2.5l-0.3-1.1c0,0,0,0,0,0l0,0l0,0c0.3-0.4,1.7-3.9,2.1-2.3c-0.1,0.4-0.2,1-0.2,1.7
  c0.1,0.1,0.2,0.3,0.2,0.5C59.6,154,59.8,155.7,59.1,156.4z M57.3,148.9c-0.9,0.4-1.4-1-2.1-1.3c0-0.4,0.2-0.7-0.1-0.9h-0.4
  c-0.7-3-2.1-5.9-4.6-8.1c-1.4-2.8,0.2-6-0.1-9.3c-0.6-2.9-0.6-6.2-0.9-9.3c-1.4,0.6-1.9,2.6-2.2,4.1c-0.2,0-0.5,0-0.6,0.3
  c2,1.2,2.1,4.1,2.3,6.5c-0.4,3.3-1.5,7.6,1.5,10.3c-0.2,2.6,3.9,2.9,2.6,5.9c1.5,1.4,1.4,3.6,3.5,4.8c-0.4,2.1,0.7,3.4,0.6,5.3h-0.3
  c0.3,1.8-1.2,2.6-2.3,3.6c-1,0.4-2,0.9-3.2,1c-0.6,0.3-1.3,0.5-1.9,0.8c-1.5,0.5-3,0.8-4.6,0.8c-1.6,0.1-3.2,0-4.8-0.3
  c-0.5,0.1-0.8,0.5-1.4,0.3v-0.5c-3.3-0.3-6,0.5-9.3,0c-0.5-0.7-1-1.5-0.5-2.3c0.7-0.8,2.1-0.8,2.6-2.1c-0.3-10.1-1.8-20.2-3.6-30.2
  c-1.9-3.8-2.4-9-1.2-13.4c0.4-0.3,0.8-0.6,1.3-0.9c1.3-0.9,2.6-1.7,4.2-2c0,0,0.1,0,0.1,0c1.7-1,2.5-1.4,4.9-3.1l5,0.6l0.4,0.6
  c1.4-0.5,2.8-0.9,4.4-1c1.3,1,3.9,1.4,5.5,1.3c1.6,0.2-0.8,2.4,1.4,2.2c1.3,2,1.1,4.5,0.3,6.6c0.3,0.4,0.9,0.1,1.4,0.3
  c-0.4,1.6,1.1,2.9,0,4.4c0.1,0.2,0.4,0.1,0.6,0.1c0.1,3.9,3.9,6.4,2.2,10.3c0.5,1.2-1,3.2,0.6,3.2c1.7,2.4,1.2,6,1.3,8.8
  C59.5,147.7,59.3,149,57.3,148.9z M60.1,136l-0.1-6.5c-3.7-6-2.6-13.2-6-19.2c1.6-0.1,3.3-0.2,4.9-0.2c0.9,1.8,1.7,3.1,2,3.1
  c0.7,0,0.5-0.1,0.9,0.8c0.1,4.9,0.5,9.5,1.1,13.9c-1.1-0.3-2.2-0.5-3.2-0.8c-0.3-0.1-0.6,0.1-0.7,0.4c-0.1,0.3,0.1,0.6,0.4,0.7
  c1.2,0.3,2.4,0.6,3.6,0.9c1,7.1,2.7,13.5,4.7,19.4c-2-0.8-4-1.6-5.9-2.5c-0.3-0.1-0.6,0-0.7,0.3c-0.1,0.3,0,0.6,0.3,0.7
  c2.2,1,4.4,1.9,6.8,2.8c1.8,5.1,4,9.7,6.3,13.9c-0.2,0.5-0.3,0.9-0.1,1.6c0.5,1.1,0.4,0.9,0.1,1.3c-0.3,0.6-0.5,1-0.8,1.5
  c-4.4-2-8.6-4.2-12.5-6.8l0.1-3.1c-1.4-1-0.2-2.2-0.3-3.7C59.8,148.3,62.9,141.3,60.1,136z M72.6,172.9c0.4,2.9-0.5,6.1-0.5,6.1
  c0,0.1,0,0.1-0.1,0.2c-3.6-3.8-7.1-8.2-10.3-13.3c-0.1-0.2-0.3-0.3-0.5-0.2l0.1-3.2c3.7,2.4,7.7,4.5,12,6.4
  C72.7,170,72.4,171,72.6,172.9z M72.1,183c-3.8-2.1-7.4-4.4-10.7-6.9c-0.2-0.1-0.4-0.1-0.6-0.1l0.2-9c3.5,5.4,7.4,10.1,11.3,14.2
  c-0.1,0.2-0.3,0.5-0.3,0.9C72.1,182.9,72.2,182.3,72.1,183z M61.8,177.7c3,2.2,6.1,4.2,9.5,6.1c0.2,0.4,0.8,1.2,0.9,1.9
  c0.2,0.9,0.6,1.2,0.8,1.5C69,184.3,65.3,181.1,61.8,177.7z M102.1,201.6c-0.2,0-0.3,0.1-0.5,0.2c-7.8-2.5-15.2-6-22.1-10.2
  c0,0,0.1,0,0.1-0.1c0.4-0.2-1.1-0.6-1.7-1.2c-0.7-0.7-0.8-1.3-1-1.9c0,0-0.9,0.3-1.1,0.7c-0.1-0.1-0.3-0.2-0.4-0.3
  c0.1-0.3,0.3-0.5,0.8-0.7c0.7-0.3,0.6,0,0.4-1.2c0-0.2,0-0.4,0-0.6c1,0.5,2,0.9,3,1.3C87.7,194.6,95.8,198.9,102.1,201.6
  C102.1,201.6,102.1,201.6,102.1,201.6z M109.9,200.6c-0.6,0.4-1.5,0.3-2.2,0.3c-0.3,0-0.6-0.4-0.8-0.3c-0.4,0.8-1.1,1-1.9,1
  c-5.9-2.3-13.8-6.2-22-12.5c6.2,2.3,12.9,4.2,20,5.5c2.9,1.9,5.7,3.6,8.4,5C110.8,199.9,110.4,200.4,109.9,200.6z M112.6,198.8
  c0,0.1-0.1,0.1-0.1,0.2c-2.2-1.1-4.4-2.4-6.8-3.9c2.4,0.4,5,0.7,7.5,1C113.2,197,112.8,197.9,112.6,198.8z M117.1,198.3
  c-0.8-0.6-1.4-1.4-2.1-2c0.3,0,0.6,0.1,0.9,0.1c0.8,0.6,1.6,1.2,2.3,1.8C117.8,198.3,117.4,198.6,117.1,198.3z M128.2,199.7
  c0-0.9-0.1-1.8-0.6-2.6c-0.5,0.5-1.2,0.4-1.8,0.6c-1.7,0.4-3.3,0.7-5,1c-1-0.7-1.9-1.4-2.9-2.2c0.2,0,0.4,0,0.7,0.1
  c3.2,0.3,6.3,0.4,9.3,0.5c0.4,0.6,0.8,1.1,1.2,1.6C128.8,199.1,128.7,199.6,128.2,199.7z M132.1,198.8c-0.5,0-1-0.1-1.5-0.1
  c-0.4-0.5-0.9-1.1-1.3-1.6c3.2,0,6.4-0.1,9.4-0.2c0,0.7,0,1.4,0.1,2.1C136.5,198.9,134.3,198.8,132.1,198.8z M139,168.6
  c0.3,0.1,0.5,0.2,0.9,0.1c0.5-0.2,1.1-0.9,1.3-1.3c0.2-0.4,0.9-1.1,1.4-1.3c0.6-0.2,1.6-0.6,1.9-1.4c0.3-0.7,0.8-1.4,1-1.7
  c0.3-0.1,0.2-0.3,0.4-0.5c0.1-0.3,0.2-0.6,0.8-0.8c0.4-0.2,0.4-0.4,0.4-0.5h-0.1c0,0,0,0,0.1,0c0-0.1,0.1-0.1,0.2,0
  c1.7,0,1.6,1.1,2.5,0.5c0.8-0.6-0.3-1.8,1.2-1.3c1.4,0.4,1.5,1.5,1.9,2.6c0.4,1.2-1,2,1.4,2.6c2.3,0.6,2.9,2.2,4.4,4.5
  c0.3,0.6,0.6,1,0.8,1.4c-0.6,2.3-1.3,4.5-2,6.7c-5.6,0.9-11.7,1.4-18.2,1.4C139.2,176.1,139.1,172.4,139,168.6z M139.3,180.6
  c6.3-0.1,12.3-0.5,17.8-1.4c-1,2.9-2.2,5.7-3.5,8.5c-1.3,2.7-2.6,5-3.9,7.1c-3.2,0.4-6.5,0.8-10,1
  C139.6,191.6,139.4,186.4,139.3,180.6z M143.7,201.5c-0.7-0.6-1.6-1-2.7-1c-0.4-0.1-0.5-1.4-1.2-1.4c0,0,0,0,0,0
  c0-0.7,0-1.4-0.1-2.2c3.2-0.2,6.2-0.5,9.2-0.9c-1.5,2.3-3,4.1-4.3,5.5C144.2,201.5,144,201.5,143.7,201.5z M146,201.5
  c1.3-1.5,2.8-3.4,4.3-5.7c4.1-0.6,8-1.3,11.6-2.1c-3.5,3.3-6.8,5.9-9.7,7.7C150.1,201.4,148,201.4,146,201.5z M155.8,201.4
  c-0.6,0-1.1,0-1.7,0c3-2.1,6.3-4.7,9.8-8.2c5.5-1.3,10.4-2.9,14.5-4.4c-7.1,5.9-14.1,9.9-19.7,12.6
  C157.8,201.4,156.8,201.4,155.8,201.4z M165,201.5c-1.3,0-2.6,0-3.9,0c5.9-3,13.1-7.5,20.3-13.8c8-3.2,12.4-6,12.5-6.1
  c4.5-3.1,8.5-6.5,12-10c-4.9,6.1-10.1,11-15,15c-6.3,5-12.6,8.9-18.2,11.9C170.2,199.6,167.6,200.6,165,201.5z M207.3,84.1
  C207.3,84.1,207.3,84.1,207.3,84.1C207.2,84.3,207.3,84.1,207.3,84.1z M209.6,67.5c0.1-0.2,0.1-0.3,0.2-0.4c0.1,0.6-0.2,1-0.2,1
  S209.5,68.1,209.6,67.5z M95,44.1c0.5-0.8,0.6-0.9,0-1.9c-0.5-1.1,1-0.9,1-0.9c0.1,1.2,1,1.2,1,1.8c0.1,0.6-1.3,1.7,0.8,2.3
  c2.1,0.6,3.4,1.8,1.5,2.6c-1.8,0.9-1.3-0.8-3.4-1.4C93.9,45.9,94.5,44.9,95,44.1z M100.2,42.3C99.8,41.1,100.4,41.7,100.2,42.3
  L100.2,42.3z M93.3,85.4c0.4-0.4,0.4-0.8,0.6-1c0.2-0.3-0.1,0.5,0.5,0c0.6-0.6,2-1.7,2.2-1.5c0.3,0.2-0.2,1.1-0.6,1.3
  c-0.3,0.2-0.4,0.2,0.3,0.5c1.1,0.7,1.1,0.9,1.2,1.3c0.1,0.5-1.3,1.2-0.4,1.2c1,0,0.3,1,0.3,1c-0.3,0.4-0.6,0.4-0.8,0.1
  c-0.3-0.2,0-0.5,0-0.8c0-0.2-0.3-0.4-0.5-0.1c-0.2,0.4-1.1,0.6-0.8,0.1c0.3-0.4,0.6-0.5,0-0.8c-0.6-0.2-1.2-0.8-1.5-0.8
  C93.4,86,92.9,85.8,93.3,85.4z M78,116.7c-1.6-0.4-3.4-1.3-1.9-1.2c1.5,0.2,1,0,0.5-0.5c-0.7-0.9,0-0.9,0.5-0.3
  c0.6,0.6,1.4-0.1,2.1,0.8c0.5,0.7,1.1,1.7,0.3,1.3C77.9,116.2,78,116.7,78,116.7z M81.1,117.5c0.6,0.1,1.5,0.9,0.6,0.6
  C80.1,117.6,81.1,117.5,81.1,117.5z M53.3,64.4c0.2,0.7,0.5,2.1-0.1,1.3c-0.7-0.7-0.1-0.4-0.5-1.3c-0.4-0.8-0.2-1,0.3-1.7
  c0.3-0.6,0.5-0.3,0.5-0.3C53.5,63.3,53.3,63.8,53.3,64.4z M56.6,53.7c0.1,0.6,0.6,0.5,0.1,0.8c-0.5,0.4-1,1.1-1.2,1.7
  c-0.2,0.7-0.6,0.9-0.3,0.1C55.6,55.4,56.6,53.7,56.6,53.7z M58.3,52c-0.2,0.7,0,0.8-0.4,1.2c-0.3,0.3-0.7,0.8-0.4,0
  C57.8,52.3,58.3,52,58.3,52z M57.4,50.3c0-0.1,0-0.2,0.1-0.2c0,0,0.5,0,0.6,0.5c0,0.1,0,0.2,0,0.2C58.2,51.5,57.4,50.9,57.4,50.3z
   M86.1,39.7c-2.5,0.6-3.9,1.2-3.9,1.2c-1.7,0.6-2.7,0.3-1.8-0.4c1-0.7,1.1-2.2,2.8-2.6c1.6-0.5,1.6-1.5,2.5-1.2
  c0.7,0.2,1.3,0.8,0.8,1.5C86.1,39.1,88.5,39.1,86.1,39.7z M58.5,48.6c0.3,0,0.2,0.4-0.3,0.6c-0.4,0.3-0.6,0.7-0.5,0.3
  C57.9,49,58.5,48.6,58.5,48.6z M128.7,123.2c-0.2,0.2-0.1,0.1-0.8,0.6c-0.8,0.6-1,0.8-1.2,1.2c-0.2,0.3-0.2,0.3-0.5,0.4
  c-0.3,0.2-0.4,0.1-0.4,0.4c0,0.4-0.1,0.3-0.3,0.6c-0.2,0.3-0.5,0.9-0.5,0.5c0.1-0.5,0.1-0.8,0.4-1.3c0.2-0.4-0.2-0.2,0.4-0.6
  c0.5-0.3,0.6-0.7,0.3-0.5c-0.3,0.2-0.4,0.4-0.6,0.3c-0.3,0-0.1,0.1-0.4,0.3c-0.3,0.1-0.1,0,0-0.4c0.1-0.3,0.2-0.2,0.4-0.5
  c0.2-1,0.1-0.2,0-0.6c0,0-0.1-0.1-0.3,0c-0.1,0.1-0.1,0.2-0.1,0c0.1-0.3,0.2-0.4,0.4-0.6c0.1-0.2,0.4-0.6,0.4-0.6
  c0-0.2-0.2-0.4-0.4-0.3c-0.3,0-0.1-0.4-0.3-0.5c-0.1-0.2-0.1-0.2,0-0.4c0.1-0.2,0-0.3,0-0.3c0,0,0,0.1-0.1,0.4
  c-0.2,0.2-0.3,0.4-0.4,0.3c-0.1-0.1-0.3,0-0.1-0.3c0-0.2-0.1-0.5-0.3-0.6c-0.2-0.2-0.4,0-0.6-0.1c-0.3-0.1-0.3-0.3-0.4-0.5
  c-0.1-0.3-0.1-1,0-1.4c0.1-0.4,0.2-0.4,0.4-0.6c0.3-0.3,0.5-0.3,0.5-0.3c-0.1,0.4-0.2,0.6-0.3,0.9c0.1,0.3,0,0.7,0.3,0.5
  c0.2-0.2,0.1-0.4,0.4-0.6c0.3-0.3,0.2-0.3,0.5-0.5c0.3-0.1,0.1,0.1,0.1,0.4c0.1,0.2,0.1,0.4,0,0.6c0,0.3-0.4,0.5,0,0.4
  c0.3-0.2,0.3-0.2,0.1,0.1c-0.2,0.2-0.3,0.4-0.1,0.3c0.2-0.1,0.3-0.3,0.4-0.3c0.6,0.5,0.8,0.2,1.3,1c0.6,0.8,0.9,1,0.9,1
  c-0.1,0.4-0.2,0.5,0,0.3c0.3-0.2,0.4-0.5,0.6-0.5c0.2,0.1,0.4,0.1,0.4,0.4c0,0.3-0.3,0.4-0.4,0.8c-0.1,0.3-0.3,0.6-0.3,0.6
  s0.3-0.1,0.5-0.1C128.9,122.8,128.9,122.9,128.7,123.2z M123.8,122.9c0,0.2,0,0.2,0.1,0.5c0.1,0.2,0.1,0,0.3,0.6
  c0.1,0.5,0,0.4,0,0.8c0.1,0.3,0.3,0,0,0.4c-0.3,0.3-0.3,0.1-0.8,0.6c-0.4,0.6-0.4,0.9-0.6,0.9c-0.4,0.1-0.5,0.1-0.6-0.1
  c0-0.2-0.1-0.2,0.1-0.5c0.2-0.3,0.2-0.1,0.1-0.5c-0.1-0.3-0.1-0.3-0.4-0.3c-0.2,0-0.2,0-0.1-0.3c-0.1-0.3-0.2-0.4,0-0.6
  c0.1-0.2,0-0.1,0.3-0.3c0.1-0.2,0.1-0.2,0.3-0.4c0.2-0.3,0.4-0.4,0.4-0.6c0.1-0.1,0.1-0.2,0-0.1c-0.2,0.2-0.5,0.3-0.4,0.1
  c0.1-0.3,0.1-0.4,0.3-0.5c0.2-0.3,0.2-0.4,0.5-0.5c0.3-0.2,0.6-0.4,0.6-0.4c0.2,0.1,0.2-0.1,0.3,0.1c0.1,0.2,0.3,0,0.3,0.4
  c-0.1,0.3-0.1,0.2-0.4,0.4C123.8,122.8,123.8,122.8,123.8,122.9z M204.1,118.8c0.1-0.3-0.1-0.4,0.4-0.6c0.4-0.4,0.4-0.4,0.8-0.5
  c0.3-0.1,0.3,0,0.3-0.3c0-0.4-0.3-0.6-0.1-0.9c0.3-0.2,0.5-0.2,0.8-0.6c0.1-0.3,0.1-0.3,0.3-0.9c0.2-0.6,0.1-0.8,0.5-1
  c0.3-0.4,0.4-0.4,0.3-0.8c0-0.3-0.1-0.3,0-0.6c0.2-0.3,0.3,0.2,0.3-0.6c0.1-0.9,0.1-1.2,0.1-1.2l0.3,0.3l0.1-0.4l0.1,0.4l0.2-0.2
  c0,0.1,0,0.2,0,0.4c0,0.5-0.2,0.8,0.1,0.6c0.2-0.1,0.2-0.2,0.5-0.4c0.3-0.2,0.7-0.4,0.6-0.3c0.1,0.1,0.2,0.3-0.1,0.6
  c-0.3,0.3-0.5,0.4-0.5,0.4l0.4,0.1l-0.5,0.8c0,0.1,0.1,0.2,0.1,0.4c0.4,0.7,0.2,0.8,0.6,1c0.4,0.2,0.8,0.3,0.8,0.3s-0.4,0.2-0.5,0.6
  c-0.2,0.5-0.2,1.1-0.1,1.3c0,0.2-0.1,0.1-0.3,0.6c-0.1,0.5,0,0.4,0,0.9c0.1,0.5,0.1,1.2,0.1,1.2l-0.6,0.9c0,0,0,0-0.4-0.1
  c-0.3-0.3-0.9,0-0.9,0s-0.1,0.3-0.3,0.6c-0.1,0.3,0.1,0.7-0.4,0.5c-0.4,0-0.2-0.3-0.6-0.1c-0.3,0.3-0.4,0.7-0.6,0.4
  c-0.1-0.5,0.1-0.9-0.3-1c-0.3,0-0.5,0.4-0.8,0.1c-0.3-0.4-0.4-0.7-0.3-0.9c0.2-0.3,0.4-0.4,0-0.4C204,119.3,203.9,119.2,204.1,118.8
  z M208.3,110.6l-0.1,0.2C208.3,110.5,208.3,110.6,208.3,110.6z M198.1,121C198.1,121,198.1,121,198.1,121
  C198.1,121,198.1,121,198.1,121z M133,140.6c0-0.3,0-0.7,0-1.3C132.9,139.7,133.5,140.5,133,140.6z M146.1,126.3
  C146.1,126.3,146.1,126.3,146.1,126.3c0,0,0-0.1,0-0.1V126.3z M147.4,161.1h-0.2c0,0,0,0,0,0C147.3,161.1,147.3,161.1,147.4,161.1
  C147.4,161.1,147.4,161.1,147.4,161.1z M221.9,118.8C222,118.3,221.9,119.2,221.9,118.8L221.9,118.8z M214.4,127.1
  C214.2,126.9,214.5,126.7,214.4,127.1L214.4,127.1z"/>


  <defs>  
    <!-- Da gradient -->
    <linearGradient id="gradient" x1="0%" y1="0%" x2="100%" y2="0">
      <stop offset="0%" style="stop-color:#fff;"/>
      <stop offset="25%" style="stop-color:#c4c4c4;"/>
      <stop offset="50%" style="stop-color:#a0a0a0;"/>
      <stop offset="75%" style="stop-color:#c4c4c4;"/>
      <stop offset="100%" style="stop-color:#fff;"/>
    </linearGradient>
    
    <!-- Stitch 2 gradients together for seamless animation  -->
    <pattern id="pattern" x="0" y="0" width="300%" height="100%" patternUnits="userSpaceOnUse">
      <rect x="0" y="0" width="150%" height="100%" fill="url(#gradient)">
        <animate attributeType="XML"
                 attributeName="x"
                 from="0" to="150%"
                 dur="2s"
                 repeatCount="indefinite"/>
      </rect>
      <rect x="-150%" y="0" width="150%" height="100%" fill="url(#gradient)">
        <animate attributeType="XML"
                 attributeName="x"
                 from="-150%" to="0"
                 dur="2s"
                 repeatCount="indefinite"/>
      </rect>
    </pattern>

    <!-- Pull in font -->
    <!-- Copied from: https://static.sonos.com/v1/fonts/logo/sonos-logo-regular-webfont.svg -->
    
  </defs>
</svg>
